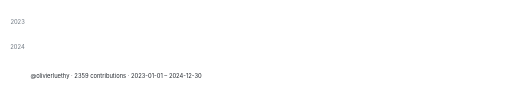
t = 0.00 s
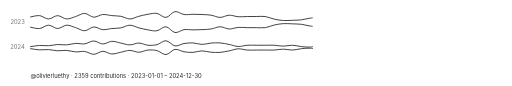
t = 0.60 s
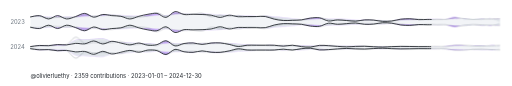
t = 0.95 s
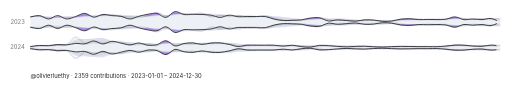
t = 1.30 s
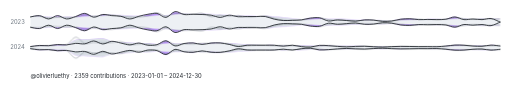
t = 1.65 s
t = 2.00 s: frame unchanged from t = 1.65 s, image omitted

The animated SVG that drew these frames (rendered in a browser with its animation timeline set to each time). Animation: 2 CSS @keyframes rules; one cycle of 2.00 s.

<svg xmlns="http://www.w3.org/2000/svg" viewBox="0 0 880 148" preserveAspectRatio="xMidYMid meet" role="img" aria-label="All years of GitHub contributions for olivierluethy as a waveform"><title>All years of GitHub contributions for olivierluethy as a waveform</title><style>.wf-curve { stroke-dasharray: 1000; stroke-dashoffset: 0; animation: wf-draw 1.4s ease-out 1 both; }
.wf-fade { opacity: 1; animation: wf-fade-in 0.6s ease-out 0.6s 1 both; }
@keyframes wf-draw { from { stroke-dashoffset: 1000; } to { stroke-dashoffset: 0; } }
@keyframes wf-fade-in { from { opacity: 0; } to { opacity: 1; } }
@media (prefers-reduced-motion: reduce) {
  .wf-curve, .wf-fade { animation: none; }
}</style><rect width="880" height="148" fill="#ffffff"/><text x="42" y="41" text-anchor="end" font-family="ui-sans-serif, -apple-system, &quot;Segoe UI&quot;, sans-serif" font-size="10" fill="#6e7781">2023</text><defs><clipPath id="y2023-above"><path d="M 52 28.62 C 54.59 28.57, 62.36 28.23, 67.54 28.34 C 72.72 28.45, 77.9 29.06, 83.08 29.25 C 88.26 29.45, 93.44 29.45, 98.62 29.52 C 103.79 29.59, 108.97 29.62, 114.15 29.67 C 119.33 29.72, 124.51 29.94, 129.69 29.82 C 134.87 29.69, 140.05 29.22, 145.23 28.92 C 150.41 28.63, 155.59 28.27, 160.77 28.04 C 165.95 27.81, 171.13 27.83, 176.31 27.56 C 181.49 27.28, 186.67 26.55, 191.85 26.38 C 197.03 26.21, 202.21 26.38, 207.38 26.55 C 212.56 26.72, 217.74 27.2, 222.92 27.42 C 228.1 27.63, 233.28 27.65, 238.46 27.83 C 243.64 28, 248.82 28.58, 254 28.45 C 259.18 28.32, 264.36 27.29, 269.54 27.05 C 274.72 26.81, 279.9 27.3, 285.08 27.01 C 290.26 26.72, 295.44 25.79, 300.62 25.31 C 305.79 24.83, 310.97 24.24, 316.15 24.12 C 321.33 24.01, 326.51 24.67, 331.69 24.63 C 336.87 24.6, 342.05 23.91, 347.23 23.91 C 352.41 23.9, 357.59 24.33, 362.77 24.58 C 367.95 24.83, 373.13 25.11, 378.31 25.4 C 383.49 25.69, 388.67 26, 393.85 26.32 C 399.03 26.64, 404.21 27.11, 409.38 27.3 C 414.56 27.49, 419.74 27.29, 424.92 27.46 C 430.1 27.62, 435.28 28.22, 440.46 28.29 C 445.64 28.35, 450.82 27.7, 456 27.85 C 461.18 28.01, 466.36 28.78, 471.54 29.22 C 476.72 29.66, 481.9 30.03, 487.08 30.48 C 492.26 30.93, 497.44 31.37, 502.62 31.9 C 507.79 32.42, 512.97 33.26, 518.15 33.63 C 523.33 34.01, 528.51 34.21, 533.69 34.16 C 538.87 34.1, 544.05 33.5, 549.23 33.3 C 554.41 33.1, 559.59 32.99, 564.77 32.94 C 569.95 32.9, 575.13 32.97, 580.31 33.06 C 585.49 33.15, 590.67 33.2, 595.85 33.47 C 601.03 33.73, 606.21 34.35, 611.38 34.66 C 616.56 34.96, 621.74 35.22, 626.92 35.31 C 632.1 35.39, 637.28 35.16, 642.46 35.15 C 647.64 35.15, 652.82 35.22, 658 35.29 C 663.18 35.37, 668.36 35.6, 673.54 35.59 C 678.72 35.57, 683.9 35.35, 689.08 35.2 C 694.26 35.06, 699.44 34.88, 704.62 34.72 C 709.79 34.56, 714.97 34.44, 720.15 34.25 C 725.33 34.06, 730.51 33.76, 735.69 33.58 C 740.87 33.41, 746.05 33.27, 751.23 33.21 C 756.41 33.16, 761.59 33.33, 766.77 33.26 C 771.95 33.2, 777.13 32.97, 782.31 32.83 C 787.49 32.69, 792.67 32.45, 797.85 32.4 C 803.03 32.34, 808.21 32.51, 813.38 32.49 C 818.56 32.46, 823.74 32.26, 828.92 32.27 C 834.1 32.28, 839.28 32.39, 844.46 32.54 C 849.64 32.69, 857.41 33.07, 860 33.17 L 860 20 L 52 20 Z"/></clipPath><clipPath id="y2023-below"><path d="M 52 28.62 C 54.59 28.57, 62.36 28.23, 67.54 28.34 C 72.72 28.45, 77.9 29.06, 83.08 29.25 C 88.26 29.45, 93.44 29.45, 98.62 29.52 C 103.79 29.59, 108.97 29.62, 114.15 29.67 C 119.33 29.72, 124.51 29.94, 129.69 29.82 C 134.87 29.69, 140.05 29.22, 145.23 28.92 C 150.41 28.63, 155.59 28.27, 160.77 28.04 C 165.95 27.81, 171.13 27.83, 176.31 27.56 C 181.49 27.28, 186.67 26.55, 191.85 26.38 C 197.03 26.21, 202.21 26.38, 207.38 26.55 C 212.56 26.72, 217.74 27.2, 222.92 27.42 C 228.1 27.63, 233.28 27.65, 238.46 27.83 C 243.64 28, 248.82 28.58, 254 28.45 C 259.18 28.32, 264.36 27.29, 269.54 27.05 C 274.72 26.81, 279.9 27.3, 285.08 27.01 C 290.26 26.72, 295.44 25.79, 300.62 25.31 C 305.79 24.83, 310.97 24.24, 316.15 24.12 C 321.33 24.01, 326.51 24.67, 331.69 24.63 C 336.87 24.6, 342.05 23.91, 347.23 23.91 C 352.41 23.9, 357.59 24.33, 362.77 24.58 C 367.95 24.83, 373.13 25.11, 378.31 25.4 C 383.49 25.69, 388.67 26, 393.85 26.32 C 399.03 26.64, 404.21 27.11, 409.38 27.3 C 414.56 27.49, 419.74 27.29, 424.92 27.46 C 430.1 27.62, 435.28 28.22, 440.46 28.29 C 445.64 28.35, 450.82 27.7, 456 27.85 C 461.18 28.01, 466.36 28.78, 471.54 29.22 C 476.72 29.66, 481.9 30.03, 487.08 30.48 C 492.26 30.93, 497.44 31.37, 502.62 31.9 C 507.79 32.42, 512.97 33.26, 518.15 33.63 C 523.33 34.01, 528.51 34.21, 533.69 34.16 C 538.87 34.1, 544.05 33.5, 549.23 33.3 C 554.41 33.1, 559.59 32.99, 564.77 32.94 C 569.95 32.9, 575.13 32.97, 580.31 33.06 C 585.49 33.15, 590.67 33.2, 595.85 33.47 C 601.03 33.73, 606.21 34.35, 611.38 34.66 C 616.56 34.96, 621.74 35.22, 626.92 35.31 C 632.1 35.39, 637.28 35.16, 642.46 35.15 C 647.64 35.15, 652.82 35.22, 658 35.29 C 663.18 35.37, 668.36 35.6, 673.54 35.59 C 678.72 35.57, 683.9 35.35, 689.08 35.2 C 694.26 35.06, 699.44 34.88, 704.62 34.72 C 709.79 34.56, 714.97 34.44, 720.15 34.25 C 725.33 34.06, 730.51 33.76, 735.69 33.58 C 740.87 33.41, 746.05 33.27, 751.23 33.21 C 756.41 33.16, 761.59 33.33, 766.77 33.26 C 771.95 33.2, 777.13 32.97, 782.31 32.83 C 787.49 32.69, 792.67 32.45, 797.85 32.4 C 803.03 32.34, 808.21 32.51, 813.38 32.49 C 818.56 32.46, 823.74 32.26, 828.92 32.27 C 834.1 32.28, 839.28 32.39, 844.46 32.54 C 849.64 32.69, 857.41 33.07, 860 33.17 L 860 38 L 52 38 Z"/></clipPath><clipPath id="y2023-above-m"><path d="M 52 47.38 C 54.59 47.43, 62.36 47.77, 67.54 47.66 C 72.72 47.55, 77.9 46.94, 83.08 46.75 C 88.26 46.55, 93.44 46.55, 98.62 46.48 C 103.79 46.41, 108.97 46.38, 114.15 46.33 C 119.33 46.28, 124.51 46.06, 129.69 46.18 C 134.87 46.31, 140.05 46.78, 145.23 47.08 C 150.41 47.37, 155.59 47.73, 160.77 47.96 C 165.95 48.19, 171.13 48.17, 176.31 48.44 C 181.49 48.72, 186.67 49.45, 191.85 49.62 C 197.03 49.79, 202.21 49.62, 207.38 49.45 C 212.56 49.28, 217.74 48.8, 222.92 48.58 C 228.1 48.37, 233.28 48.35, 238.46 48.17 C 243.64 48, 248.82 47.42, 254 47.55 C 259.18 47.68, 264.36 48.71, 269.54 48.95 C 274.72 49.19, 279.9 48.7, 285.08 48.99 C 290.26 49.28, 295.44 50.21, 300.62 50.69 C 305.79 51.17, 310.97 51.76, 316.15 51.88 C 321.33 51.99, 326.51 51.33, 331.69 51.37 C 336.87 51.4, 342.05 52.09, 347.23 52.09 C 352.41 52.1, 357.59 51.67, 362.77 51.42 C 367.95 51.17, 373.13 50.89, 378.31 50.6 C 383.49 50.31, 388.67 50, 393.85 49.68 C 399.03 49.36, 404.21 48.89, 409.38 48.7 C 414.56 48.51, 419.74 48.71, 424.92 48.54 C 430.1 48.38, 435.28 47.78, 440.46 47.71 C 445.64 47.65, 450.82 48.3, 456 48.15 C 461.18 47.99, 466.36 47.22, 471.54 46.78 C 476.72 46.34, 481.9 45.97, 487.08 45.52 C 492.26 45.07, 497.44 44.63, 502.62 44.1 C 507.79 43.58, 512.97 42.74, 518.15 42.37 C 523.33 41.99, 528.51 41.79, 533.69 41.84 C 538.87 41.9, 544.05 42.5, 549.23 42.7 C 554.41 42.9, 559.59 43.01, 564.77 43.06 C 569.95 43.1, 575.13 43.03, 580.31 42.94 C 585.49 42.85, 590.67 42.8, 595.85 42.53 C 601.03 42.27, 606.21 41.65, 611.38 41.34 C 616.56 41.04, 621.74 40.78, 626.92 40.69 C 632.1 40.61, 637.28 40.84, 642.46 40.85 C 647.64 40.85, 652.82 40.78, 658 40.71 C 663.18 40.63, 668.36 40.4, 673.54 40.41 C 678.72 40.43, 683.9 40.65, 689.08 40.8 C 694.26 40.94, 699.44 41.12, 704.62 41.28 C 709.79 41.44, 714.97 41.56, 720.15 41.75 C 725.33 41.94, 730.51 42.24, 735.69 42.42 C 740.87 42.59, 746.05 42.73, 751.23 42.79 C 756.41 42.84, 761.59 42.67, 766.77 42.74 C 771.95 42.8, 777.13 43.03, 782.31 43.17 C 787.49 43.31, 792.67 43.55, 797.85 43.6 C 803.03 43.66, 808.21 43.49, 813.38 43.51 C 818.56 43.54, 823.74 43.74, 828.92 43.73 C 834.1 43.72, 839.28 43.61, 844.46 43.46 C 849.64 43.31, 857.41 42.93, 860 42.83 L 860 56 L 52 56 Z"/></clipPath><clipPath id="y2023-below-m"><path d="M 52 47.38 C 54.59 47.43, 62.36 47.77, 67.54 47.66 C 72.72 47.55, 77.9 46.94, 83.08 46.75 C 88.26 46.55, 93.44 46.55, 98.62 46.48 C 103.79 46.41, 108.97 46.38, 114.15 46.33 C 119.33 46.28, 124.51 46.06, 129.69 46.18 C 134.87 46.31, 140.05 46.78, 145.23 47.08 C 150.41 47.37, 155.59 47.73, 160.77 47.96 C 165.95 48.19, 171.13 48.17, 176.31 48.44 C 181.49 48.72, 186.67 49.45, 191.85 49.62 C 197.03 49.79, 202.21 49.62, 207.38 49.45 C 212.56 49.28, 217.74 48.8, 222.92 48.58 C 228.1 48.37, 233.28 48.35, 238.46 48.17 C 243.64 48, 248.82 47.42, 254 47.55 C 259.18 47.68, 264.36 48.71, 269.54 48.95 C 274.72 49.19, 279.9 48.7, 285.08 48.99 C 290.26 49.28, 295.44 50.21, 300.62 50.69 C 305.79 51.17, 310.97 51.76, 316.15 51.88 C 321.33 51.99, 326.51 51.33, 331.69 51.37 C 336.87 51.4, 342.05 52.09, 347.23 52.09 C 352.41 52.1, 357.59 51.67, 362.77 51.42 C 367.95 51.17, 373.13 50.89, 378.31 50.6 C 383.49 50.31, 388.67 50, 393.85 49.68 C 399.03 49.36, 404.21 48.89, 409.38 48.7 C 414.56 48.51, 419.74 48.71, 424.92 48.54 C 430.1 48.38, 435.28 47.78, 440.46 47.71 C 445.64 47.65, 450.82 48.3, 456 48.15 C 461.18 47.99, 466.36 47.22, 471.54 46.78 C 476.72 46.34, 481.9 45.97, 487.08 45.52 C 492.26 45.07, 497.44 44.63, 502.62 44.1 C 507.79 43.58, 512.97 42.74, 518.15 42.37 C 523.33 41.99, 528.51 41.79, 533.69 41.84 C 538.87 41.9, 544.05 42.5, 549.23 42.7 C 554.41 42.9, 559.59 43.01, 564.77 43.06 C 569.95 43.1, 575.13 43.03, 580.31 42.94 C 585.49 42.85, 590.67 42.8, 595.85 42.53 C 601.03 42.27, 606.21 41.65, 611.38 41.34 C 616.56 41.04, 621.74 40.78, 626.92 40.69 C 632.1 40.61, 637.28 40.84, 642.46 40.85 C 647.64 40.85, 652.82 40.78, 658 40.71 C 663.18 40.63, 668.36 40.4, 673.54 40.41 C 678.72 40.43, 683.9 40.65, 689.08 40.8 C 694.26 40.94, 699.44 41.12, 704.62 41.28 C 709.79 41.44, 714.97 41.56, 720.15 41.75 C 725.33 41.94, 730.51 42.24, 735.69 42.42 C 740.87 42.59, 746.05 42.73, 751.23 42.79 C 756.41 42.84, 761.59 42.67, 766.77 42.74 C 771.95 42.8, 777.13 43.03, 782.31 43.17 C 787.49 43.31, 792.67 43.55, 797.85 43.6 C 803.03 43.66, 808.21 43.49, 813.38 43.51 C 818.56 43.54, 823.74 43.74, 828.92 43.73 C 834.1 43.72, 839.28 43.61, 844.46 43.46 C 849.64 43.31, 857.41 42.93, 860 42.83 L 860 38 L 52 38 Z"/></clipPath><path id="y2023-up-band" d="M 52 29.19 C 54.59 28.81, 62.36 26.32, 67.54 26.89 C 72.72 27.47, 77.9 32.64, 83.08 32.64 C 88.26 32.64, 93.44 26.89, 98.62 26.89 C 103.79 26.89, 108.97 32.38, 114.15 32.64 C 119.33 32.89, 124.51 30.02, 129.69 28.43 C 134.87 26.83, 140.05 22.87, 145.23 23.06 C 150.41 23.26, 155.59 29.26, 160.77 29.57 C 165.95 29.89, 171.13 25.43, 176.31 24.98 C 181.49 24.53, 186.67 26.38, 191.85 26.89 C 197.03 27.4, 202.21 27.09, 207.38 28.04 C 212.56 29, 217.74 32.64, 222.92 32.64 C 228.1 32.64, 233.28 29.38, 238.46 28.04 C 243.64 26.7, 248.82 25.43, 254 24.6 C 259.18 23.77, 264.36 22.17, 269.54 23.06 C 274.72 23.96, 279.9 30.47, 285.08 29.96 C 290.26 29.45, 295.44 20.83, 300.62 20 C 305.79 19.17, 310.97 24.21, 316.15 24.98 C 321.33 25.74, 326.51 24.6, 331.69 24.6 C 336.87 24.6, 342.05 24.72, 347.23 24.98 C 352.41 25.23, 357.59 25.3, 362.77 26.13 C 367.95 26.96, 373.13 29.96, 378.31 29.96 C 383.49 29.96, 388.67 26.32, 393.85 26.13 C 399.03 25.94, 404.21 28.43, 409.38 28.81 C 414.56 29.19, 419.74 28.49, 424.92 28.43 C 430.1 28.36, 435.28 28.43, 440.46 28.43 C 445.64 28.43, 450.82 27.66, 456 28.43 C 461.18 29.19, 466.36 31.87, 471.54 33.02 C 476.72 34.17, 481.9 35, 487.08 35.32 C 492.26 35.64, 497.44 35.13, 502.62 34.94 C 507.79 34.74, 512.97 34.81, 518.15 34.17 C 523.33 33.53, 528.51 31.68, 533.69 31.11 C 538.87 30.53, 544.05 29.89, 549.23 30.72 C 554.41 31.55, 559.59 35.51, 564.77 36.09 C 569.95 36.66, 575.13 34.3, 580.31 34.17 C 585.49 34.04, 590.67 34.94, 595.85 35.32 C 601.03 35.7, 606.21 36.66, 611.38 36.47 C 616.56 36.28, 621.74 34.49, 626.92 34.17 C 632.1 33.85, 637.28 34.11, 642.46 34.55 C 647.64 35, 652.82 36.6, 658 36.85 C 663.18 37.11, 668.36 36.72, 673.54 36.09 C 678.72 35.45, 683.9 33.66, 689.08 33.02 C 694.26 32.38, 699.44 32.13, 704.62 32.26 C 709.79 32.38, 714.97 33.6, 720.15 33.79 C 725.33 33.98, 730.51 33.4, 735.69 33.4 C 740.87 33.4, 746.05 33.85, 751.23 33.79 C 756.41 33.72, 761.59 33.79, 766.77 33.02 C 771.95 32.26, 777.13 29.06, 782.31 29.19 C 787.49 29.32, 792.67 33.21, 797.85 33.79 C 803.03 34.36, 808.21 32.64, 813.38 32.64 C 818.56 32.64, 823.74 33.91, 828.92 33.79 C 834.1 33.66, 839.28 31.17, 844.46 31.87 C 849.64 32.57, 857.41 36.98, 860 38 L 860 33.17 C 857.41 33.07, 849.64 32.69, 844.46 32.54 C 839.28 32.39, 834.1 32.28, 828.92 32.27 C 823.74 32.26, 818.56 32.46, 813.38 32.49 C 808.21 32.51, 803.03 32.34, 797.85 32.4 C 792.67 32.45, 787.49 32.69, 782.31 32.83 C 777.13 32.97, 771.95 33.2, 766.77 33.26 C 761.59 33.33, 756.41 33.16, 751.23 33.21 C 746.05 33.27, 740.87 33.41, 735.69 33.58 C 730.51 33.76, 725.33 34.06, 720.15 34.25 C 714.97 34.44, 709.79 34.56, 704.62 34.72 C 699.44 34.88, 694.26 35.06, 689.08 35.2 C 683.9 35.35, 678.72 35.57, 673.54 35.59 C 668.36 35.6, 663.18 35.37, 658 35.29 C 652.82 35.22, 647.64 35.15, 642.46 35.15 C 637.28 35.16, 632.1 35.39, 626.92 35.31 C 621.74 35.22, 616.56 34.96, 611.38 34.66 C 606.21 34.35, 601.03 33.73, 595.85 33.47 C 590.67 33.2, 585.49 33.15, 580.31 33.06 C 575.13 32.97, 569.95 32.9, 564.77 32.94 C 559.59 32.99, 554.41 33.1, 549.23 33.3 C 544.05 33.5, 538.87 34.1, 533.69 34.16 C 528.51 34.21, 523.33 34.01, 518.15 33.63 C 512.97 33.26, 507.79 32.42, 502.62 31.9 C 497.44 31.37, 492.26 30.93, 487.08 30.48 C 481.9 30.03, 476.72 29.66, 471.54 29.22 C 466.36 28.78, 461.18 28.01, 456 27.85 C 450.82 27.7, 445.64 28.35, 440.46 28.29 C 435.28 28.22, 430.1 27.62, 424.92 27.46 C 419.74 27.29, 414.56 27.49, 409.38 27.3 C 404.21 27.11, 399.03 26.64, 393.85 26.32 C 388.67 26, 383.49 25.69, 378.31 25.4 C 373.13 25.11, 367.95 24.83, 362.77 24.58 C 357.59 24.33, 352.41 23.9, 347.23 23.91 C 342.05 23.91, 336.87 24.6, 331.69 24.63 C 326.51 24.67, 321.33 24.01, 316.15 24.12 C 310.97 24.24, 305.79 24.83, 300.62 25.31 C 295.44 25.79, 290.26 26.72, 285.08 27.01 C 279.9 27.3, 274.72 26.81, 269.54 27.05 C 264.36 27.29, 259.18 28.32, 254 28.45 C 248.82 28.58, 243.64 28, 238.46 27.83 C 233.28 27.65, 228.1 27.63, 222.92 27.42 C 217.74 27.2, 212.56 26.72, 207.38 26.55 C 202.21 26.38, 197.03 26.21, 191.85 26.38 C 186.67 26.55, 181.49 27.28, 176.31 27.56 C 171.13 27.83, 165.95 27.81, 160.77 28.04 C 155.59 28.27, 150.41 28.63, 145.23 28.92 C 140.05 29.22, 134.87 29.69, 129.69 29.82 C 124.51 29.94, 119.33 29.72, 114.15 29.67 C 108.97 29.62, 103.79 29.59, 98.62 29.52 C 93.44 29.45, 88.26 29.45, 83.08 29.25 C 77.9 29.06, 72.72 28.45, 67.54 28.34 C 62.36 28.23, 54.59 28.57, 52 28.62 Z"/><path id="y2023-dn-band" d="M 52 47.38 C 54.59 47.43, 62.36 47.77, 67.54 47.66 C 72.72 47.55, 77.9 46.94, 83.08 46.75 C 88.26 46.55, 93.44 46.55, 98.62 46.48 C 103.79 46.41, 108.97 46.38, 114.15 46.33 C 119.33 46.28, 124.51 46.06, 129.69 46.18 C 134.87 46.31, 140.05 46.78, 145.23 47.08 C 150.41 47.37, 155.59 47.73, 160.77 47.96 C 165.95 48.19, 171.13 48.17, 176.31 48.44 C 181.49 48.72, 186.67 49.45, 191.85 49.62 C 197.03 49.79, 202.21 49.62, 207.38 49.45 C 212.56 49.28, 217.74 48.8, 222.92 48.58 C 228.1 48.37, 233.28 48.35, 238.46 48.17 C 243.64 48, 248.82 47.42, 254 47.55 C 259.18 47.68, 264.36 48.71, 269.54 48.95 C 274.72 49.19, 279.9 48.7, 285.08 48.99 C 290.26 49.28, 295.44 50.21, 300.62 50.69 C 305.79 51.17, 310.97 51.76, 316.15 51.88 C 321.33 51.99, 326.51 51.33, 331.69 51.37 C 336.87 51.4, 342.05 52.09, 347.23 52.09 C 352.41 52.1, 357.59 51.67, 362.77 51.42 C 367.95 51.17, 373.13 50.89, 378.31 50.6 C 383.49 50.31, 388.67 50, 393.85 49.68 C 399.03 49.36, 404.21 48.89, 409.38 48.7 C 414.56 48.51, 419.74 48.71, 424.92 48.54 C 430.1 48.38, 435.28 47.78, 440.46 47.71 C 445.64 47.65, 450.82 48.3, 456 48.15 C 461.18 47.99, 466.36 47.22, 471.54 46.78 C 476.72 46.34, 481.9 45.97, 487.08 45.52 C 492.26 45.07, 497.44 44.63, 502.62 44.1 C 507.79 43.58, 512.97 42.74, 518.15 42.37 C 523.33 41.99, 528.51 41.79, 533.69 41.84 C 538.87 41.9, 544.05 42.5, 549.23 42.7 C 554.41 42.9, 559.59 43.01, 564.77 43.06 C 569.95 43.1, 575.13 43.03, 580.31 42.94 C 585.49 42.85, 590.67 42.8, 595.85 42.53 C 601.03 42.27, 606.21 41.65, 611.38 41.34 C 616.56 41.04, 621.74 40.78, 626.92 40.69 C 632.1 40.61, 637.28 40.84, 642.46 40.85 C 647.64 40.85, 652.82 40.78, 658 40.71 C 663.18 40.63, 668.36 40.4, 673.54 40.41 C 678.72 40.43, 683.9 40.65, 689.08 40.8 C 694.26 40.94, 699.44 41.12, 704.62 41.28 C 709.79 41.44, 714.97 41.56, 720.15 41.75 C 725.33 41.94, 730.51 42.24, 735.69 42.42 C 740.87 42.59, 746.05 42.73, 751.23 42.79 C 756.41 42.84, 761.59 42.67, 766.77 42.74 C 771.95 42.8, 777.13 43.03, 782.31 43.17 C 787.49 43.31, 792.67 43.55, 797.85 43.6 C 803.03 43.66, 808.21 43.49, 813.38 43.51 C 818.56 43.54, 823.74 43.74, 828.92 43.73 C 834.1 43.72, 839.28 43.61, 844.46 43.46 C 849.64 43.31, 857.41 42.93, 860 42.83 L 860 38 C 857.41 39.02, 849.64 43.43, 844.46 44.13 C 839.28 44.83, 834.1 42.34, 828.92 42.21 C 823.74 42.09, 818.56 43.36, 813.38 43.36 C 808.21 43.36, 803.03 41.64, 797.85 42.21 C 792.67 42.79, 787.49 46.68, 782.31 46.81 C 777.13 46.94, 771.95 43.74, 766.77 42.98 C 761.59 42.21, 756.41 42.28, 751.23 42.21 C 746.05 42.15, 740.87 42.6, 735.69 42.6 C 730.51 42.6, 725.33 42.02, 720.15 42.21 C 714.97 42.4, 709.79 43.62, 704.62 43.74 C 699.44 43.87, 694.26 43.62, 689.08 42.98 C 683.9 42.34, 678.72 40.55, 673.54 39.91 C 668.36 39.28, 663.18 38.89, 658 39.15 C 652.82 39.4, 647.64 41, 642.46 41.45 C 637.28 41.89, 632.1 42.15, 626.92 41.83 C 621.74 41.51, 616.56 39.72, 611.38 39.53 C 606.21 39.34, 601.03 40.3, 595.85 40.68 C 590.67 41.06, 585.49 41.96, 580.31 41.83 C 575.13 41.7, 569.95 39.34, 564.77 39.91 C 559.59 40.49, 554.41 44.45, 549.23 45.28 C 544.05 46.11, 538.87 45.47, 533.69 44.89 C 528.51 44.32, 523.33 42.47, 518.15 41.83 C 512.97 41.19, 507.79 41.26, 502.62 41.06 C 497.44 40.87, 492.26 40.36, 487.08 40.68 C 481.9 41, 476.72 41.83, 471.54 42.98 C 466.36 44.13, 461.18 46.81, 456 47.57 C 450.82 48.34, 445.64 47.57, 440.46 47.57 C 435.28 47.57, 430.1 47.64, 424.92 47.57 C 419.74 47.51, 414.56 46.81, 409.38 47.19 C 404.21 47.57, 399.03 50.06, 393.85 49.87 C 388.67 49.68, 383.49 46.04, 378.31 46.04 C 373.13 46.04, 367.95 49.04, 362.77 49.87 C 357.59 50.7, 352.41 50.77, 347.23 51.02 C 342.05 51.28, 336.87 51.4, 331.69 51.4 C 326.51 51.4, 321.33 50.26, 316.15 51.02 C 310.97 51.79, 305.79 56.83, 300.62 56 C 295.44 55.17, 290.26 46.55, 285.08 46.04 C 279.9 45.53, 274.72 52.04, 269.54 52.94 C 264.36 53.83, 259.18 52.23, 254 51.4 C 248.82 50.57, 243.64 49.3, 238.46 47.96 C 233.28 46.62, 228.1 43.36, 222.92 43.36 C 217.74 43.36, 212.56 47, 207.38 47.96 C 202.21 48.91, 197.03 48.6, 191.85 49.11 C 186.67 49.62, 181.49 51.47, 176.31 51.02 C 171.13 50.57, 165.95 46.11, 160.77 46.43 C 155.59 46.74, 150.41 52.74, 145.23 52.94 C 140.05 53.13, 134.87 49.17, 129.69 47.57 C 124.51 45.98, 119.33 43.11, 114.15 43.36 C 108.97 43.62, 103.79 49.11, 98.62 49.11 C 93.44 49.11, 88.26 43.36, 83.08 43.36 C 77.9 43.36, 72.72 48.53, 67.54 49.11 C 62.36 49.68, 54.59 47.19, 52 46.81 Z"/></defs><path class="wf-fade" d="M 52 28.62 C 54.59 28.57, 62.36 28.23, 67.54 28.34 C 72.72 28.45, 77.9 29.06, 83.08 29.25 C 88.26 29.45, 93.44 29.45, 98.62 29.52 C 103.79 29.59, 108.97 29.62, 114.15 29.67 C 119.33 29.72, 124.51 29.94, 129.69 29.82 C 134.87 29.69, 140.05 29.22, 145.23 28.92 C 150.41 28.63, 155.59 28.27, 160.77 28.04 C 165.95 27.81, 171.13 27.83, 176.31 27.56 C 181.49 27.28, 186.67 26.55, 191.85 26.38 C 197.03 26.21, 202.21 26.38, 207.38 26.55 C 212.56 26.72, 217.74 27.2, 222.92 27.42 C 228.1 27.63, 233.28 27.65, 238.46 27.83 C 243.64 28, 248.82 28.58, 254 28.45 C 259.18 28.32, 264.36 27.29, 269.54 27.05 C 274.72 26.81, 279.9 27.3, 285.08 27.01 C 290.26 26.72, 295.44 25.79, 300.62 25.31 C 305.79 24.83, 310.97 24.24, 316.15 24.12 C 321.33 24.01, 326.51 24.67, 331.69 24.63 C 336.87 24.6, 342.05 23.91, 347.23 23.91 C 352.41 23.9, 357.59 24.33, 362.77 24.58 C 367.95 24.83, 373.13 25.11, 378.31 25.4 C 383.49 25.69, 388.67 26, 393.85 26.32 C 399.03 26.64, 404.21 27.11, 409.38 27.3 C 414.56 27.49, 419.74 27.29, 424.92 27.46 C 430.1 27.62, 435.28 28.22, 440.46 28.29 C 445.64 28.35, 450.82 27.7, 456 27.85 C 461.18 28.01, 466.36 28.78, 471.54 29.22 C 476.72 29.66, 481.9 30.03, 487.08 30.48 C 492.26 30.93, 497.44 31.37, 502.62 31.9 C 507.79 32.42, 512.97 33.26, 518.15 33.63 C 523.33 34.01, 528.51 34.21, 533.69 34.16 C 538.87 34.1, 544.05 33.5, 549.23 33.3 C 554.41 33.1, 559.59 32.99, 564.77 32.94 C 569.95 32.9, 575.13 32.97, 580.31 33.06 C 585.49 33.15, 590.67 33.2, 595.85 33.47 C 601.03 33.73, 606.21 34.35, 611.38 34.66 C 616.56 34.96, 621.74 35.22, 626.92 35.31 C 632.1 35.39, 637.28 35.16, 642.46 35.15 C 647.64 35.15, 652.82 35.22, 658 35.29 C 663.18 35.37, 668.36 35.6, 673.54 35.59 C 678.72 35.57, 683.9 35.35, 689.08 35.2 C 694.26 35.06, 699.44 34.88, 704.62 34.72 C 709.79 34.56, 714.97 34.44, 720.15 34.25 C 725.33 34.06, 730.51 33.76, 735.69 33.58 C 740.87 33.41, 746.05 33.27, 751.23 33.21 C 756.41 33.16, 761.59 33.33, 766.77 33.26 C 771.95 33.2, 777.13 32.97, 782.31 32.83 C 787.49 32.69, 792.67 32.45, 797.85 32.4 C 803.03 32.34, 808.21 32.51, 813.38 32.49 C 818.56 32.46, 823.74 32.26, 828.92 32.27 C 834.1 32.28, 839.28 32.39, 844.46 32.54 C 849.64 32.69, 857.41 33.07, 860 33.17 L 860 42.83 C 857.41 42.93, 849.64 43.31, 844.46 43.46 C 839.28 43.61, 834.1 43.72, 828.92 43.73 C 823.74 43.74, 818.56 43.54, 813.38 43.51 C 808.21 43.49, 803.03 43.66, 797.85 43.6 C 792.67 43.55, 787.49 43.31, 782.31 43.17 C 777.13 43.03, 771.95 42.8, 766.77 42.74 C 761.59 42.67, 756.41 42.84, 751.23 42.79 C 746.05 42.73, 740.87 42.59, 735.69 42.42 C 730.51 42.24, 725.33 41.94, 720.15 41.75 C 714.97 41.56, 709.79 41.44, 704.62 41.28 C 699.44 41.12, 694.26 40.94, 689.08 40.8 C 683.9 40.65, 678.72 40.43, 673.54 40.41 C 668.36 40.4, 663.18 40.63, 658 40.71 C 652.82 40.78, 647.64 40.85, 642.46 40.85 C 637.28 40.84, 632.1 40.61, 626.92 40.69 C 621.74 40.78, 616.56 41.04, 611.38 41.34 C 606.21 41.65, 601.03 42.27, 595.85 42.53 C 590.67 42.8, 585.49 42.85, 580.31 42.94 C 575.13 43.03, 569.95 43.1, 564.77 43.06 C 559.59 43.01, 554.41 42.9, 549.23 42.7 C 544.05 42.5, 538.87 41.9, 533.69 41.84 C 528.51 41.79, 523.33 41.99, 518.15 42.37 C 512.97 42.74, 507.79 43.58, 502.62 44.1 C 497.44 44.63, 492.26 45.07, 487.08 45.52 C 481.9 45.97, 476.72 46.34, 471.54 46.78 C 466.36 47.22, 461.18 47.99, 456 48.15 C 450.82 48.3, 445.64 47.65, 440.46 47.71 C 435.28 47.78, 430.1 48.38, 424.92 48.54 C 419.74 48.71, 414.56 48.51, 409.38 48.7 C 404.21 48.89, 399.03 49.36, 393.85 49.68 C 388.67 50, 383.49 50.31, 378.31 50.6 C 373.13 50.89, 367.95 51.17, 362.77 51.42 C 357.59 51.67, 352.41 52.1, 347.23 52.09 C 342.05 52.09, 336.87 51.4, 331.69 51.37 C 326.51 51.33, 321.33 51.99, 316.15 51.88 C 310.97 51.76, 305.79 51.17, 300.62 50.69 C 295.44 50.21, 290.26 49.28, 285.08 48.99 C 279.9 48.7, 274.72 49.19, 269.54 48.95 C 264.36 48.71, 259.18 47.68, 254 47.55 C 248.82 47.42, 243.64 48, 238.46 48.17 C 233.28 48.35, 228.1 48.37, 222.92 48.58 C 217.74 48.8, 212.56 49.28, 207.38 49.45 C 202.21 49.62, 197.03 49.79, 191.85 49.62 C 186.67 49.45, 181.49 48.72, 176.31 48.44 C 171.13 48.17, 165.95 48.19, 160.77 47.96 C 155.59 47.73, 150.41 47.37, 145.23 47.08 C 140.05 46.78, 134.87 46.31, 129.69 46.18 C 124.51 46.06, 119.33 46.28, 114.15 46.33 C 108.97 46.38, 103.79 46.41, 98.62 46.48 C 93.44 46.55, 88.26 46.55, 83.08 46.75 C 77.9 46.94, 72.72 47.55, 67.54 47.66 C 62.36 47.77, 54.59 47.43, 52 47.38 Z" fill="#eaeef2" fill-opacity="0.85"/><use href="#y2023-up-band" class="wf-fade" fill="#7c3aed" fill-opacity="0.55" clip-path="url(#y2023-above)"/><use href="#y2023-up-band" class="wf-fade" fill="#d0d7de" fill-opacity="0.7" clip-path="url(#y2023-below)"/><use href="#y2023-dn-band" class="wf-fade" fill="#7c3aed" fill-opacity="0.55" clip-path="url(#y2023-above-m)"/><use href="#y2023-dn-band" class="wf-fade" fill="#d0d7de" fill-opacity="0.7" clip-path="url(#y2023-below-m)"/><path d="M 52 28.62 C 54.59 28.57, 62.36 27.93, 67.54 28.32 C 72.72 28.7, 77.9 30.66, 83.08 30.94 C 88.26 31.22, 93.44 30.22, 98.62 30.01 C 103.79 29.8, 108.97 29.78, 114.15 29.68 C 119.33 29.58, 124.51 30.09, 129.69 29.41 C 134.87 28.73, 140.05 25.86, 145.23 25.58 C 150.41 25.3, 155.59 27.62, 160.77 27.71 C 165.95 27.81, 171.13 26.51, 176.31 26.13 C 181.49 25.74, 186.67 25.09, 191.85 25.42 C 197.03 25.74, 202.21 27.46, 207.38 28.1 C 212.56 28.74, 217.74 29.04, 222.92 29.25 C 228.1 29.46, 233.28 29.62, 238.46 29.36 C 243.64 29.09, 248.82 28.93, 254 27.66 C 259.18 26.39, 264.36 21.75, 269.54 21.75 C 274.72 21.75, 279.9 27.38, 285.08 27.66 C 290.26 27.94, 295.44 24.09, 300.62 23.45 C 305.79 22.8, 310.97 23.67, 316.15 23.78 C 321.33 23.88, 326.51 24.29, 331.69 24.1 C 336.87 23.92, 342.05 21.87, 347.23 22.68 C 352.41 23.49, 357.59 28.39, 362.77 28.97 C 367.95 29.56, 373.13 26.3, 378.31 26.18 C 383.49 26.06, 388.67 28.22, 393.85 28.26 C 399.03 28.3, 404.21 26.23, 409.38 26.4 C 414.56 26.57, 419.74 28.9, 424.92 29.3 C 430.1 29.7, 435.28 29.13, 440.46 28.81 C 445.64 28.49, 450.82 26.94, 456 27.39 C 461.18 27.83, 466.36 30.26, 471.54 31.49 C 476.72 32.72, 481.9 34.2, 487.08 34.77 C 492.26 35.35, 497.44 34.93, 502.62 34.94 C 507.79 34.95, 512.97 35.25, 518.15 34.83 C 523.33 34.41, 528.51 33.17, 533.69 32.42 C 538.87 31.67, 544.05 30.11, 549.23 30.34 C 554.41 30.57, 559.59 32.96, 564.77 33.79 C 569.95 34.62, 575.13 35.1, 580.31 35.32 C 585.49 35.54, 590.67 35.06, 595.85 35.1 C 601.03 35.14, 606.21 35.54, 611.38 35.54 C 616.56 35.54, 621.74 35.17, 626.92 35.1 C 632.1 35.03, 637.28 35.05, 642.46 35.1 C 647.64 35.16, 652.82 35.19, 658 35.43 C 663.18 35.67, 668.36 36.75, 673.54 36.52 C 678.72 36.29, 683.9 34.67, 689.08 34.06 C 694.26 33.45, 699.44 33.06, 704.62 32.86 C 709.79 32.66, 714.97 32.69, 720.15 32.86 C 725.33 33.02, 730.51 33.77, 735.69 33.84 C 740.87 33.91, 746.05 33.38, 751.23 33.29 C 756.41 33.21, 761.59 33.8, 766.77 33.35 C 771.95 32.9, 777.13 30.84, 782.31 30.61 C 787.49 30.39, 792.67 31.48, 797.85 31.98 C 803.03 32.48, 808.21 33.5, 813.38 33.62 C 818.56 33.74, 823.74 32.85, 828.92 32.69 C 834.1 32.54, 839.28 32.77, 844.46 32.69 C 849.64 32.62, 857.41 32.33, 860 32.26" fill="none" stroke="#6e7781" stroke-width="1" stroke-opacity="0.7" class="wf-fade"/><path d="M 52 47.38 C 54.59 47.43, 62.36 48.07, 67.54 47.68 C 72.72 47.3, 77.9 45.34, 83.08 45.06 C 88.26 44.78, 93.44 45.78, 98.62 45.99 C 103.79 46.2, 108.97 46.22, 114.15 46.32 C 119.33 46.42, 124.51 45.91, 129.69 46.59 C 134.87 47.27, 140.05 50.14, 145.23 50.42 C 150.41 50.7, 155.59 48.38, 160.77 48.29 C 165.95 48.19, 171.13 49.49, 176.31 49.87 C 181.49 50.26, 186.67 50.91, 191.85 50.58 C 197.03 50.26, 202.21 48.54, 207.38 47.9 C 212.56 47.26, 217.74 46.96, 222.92 46.75 C 228.1 46.54, 233.28 46.38, 238.46 46.64 C 243.64 46.91, 248.82 47.07, 254 48.34 C 259.18 49.61, 264.36 54.25, 269.54 54.25 C 274.72 54.25, 279.9 48.62, 285.08 48.34 C 290.26 48.06, 295.44 51.91, 300.62 52.55 C 305.79 53.2, 310.97 52.33, 316.15 52.22 C 321.33 52.12, 326.51 51.71, 331.69 51.9 C 336.87 52.08, 342.05 54.13, 347.23 53.32 C 352.41 52.51, 357.59 47.61, 362.77 47.03 C 367.95 46.44, 373.13 49.7, 378.31 49.82 C 383.49 49.94, 388.67 47.78, 393.85 47.74 C 399.03 47.7, 404.21 49.77, 409.38 49.6 C 414.56 49.43, 419.74 47.1, 424.92 46.7 C 430.1 46.3, 435.28 46.87, 440.46 47.19 C 445.64 47.51, 450.82 49.06, 456 48.61 C 461.18 48.17, 466.36 45.74, 471.54 44.51 C 476.72 43.28, 481.9 41.8, 487.08 41.23 C 492.26 40.65, 497.44 41.07, 502.62 41.06 C 507.79 41.05, 512.97 40.75, 518.15 41.17 C 523.33 41.59, 528.51 42.83, 533.69 43.58 C 538.87 44.33, 544.05 45.89, 549.23 45.66 C 554.41 45.43, 559.59 43.04, 564.77 42.21 C 569.95 41.38, 575.13 40.9, 580.31 40.68 C 585.49 40.46, 590.67 40.94, 595.85 40.9 C 601.03 40.86, 606.21 40.46, 611.38 40.46 C 616.56 40.46, 621.74 40.83, 626.92 40.9 C 632.1 40.97, 637.28 40.95, 642.46 40.9 C 647.64 40.84, 652.82 40.81, 658 40.57 C 663.18 40.33, 668.36 39.25, 673.54 39.48 C 678.72 39.71, 683.9 41.33, 689.08 41.94 C 694.26 42.55, 699.44 42.94, 704.62 43.14 C 709.79 43.34, 714.97 43.31, 720.15 43.14 C 725.33 42.98, 730.51 42.23, 735.69 42.16 C 740.87 42.09, 746.05 42.62, 751.23 42.71 C 756.41 42.79, 761.59 42.2, 766.77 42.65 C 771.95 43.1, 777.13 45.16, 782.31 45.39 C 787.49 45.61, 792.67 44.52, 797.85 44.02 C 803.03 43.52, 808.21 42.5, 813.38 42.38 C 818.56 42.26, 823.74 43.15, 828.92 43.31 C 834.1 43.46, 839.28 43.23, 844.46 43.31 C 849.64 43.38, 857.41 43.67, 860 43.74" fill="none" stroke="#6e7781" stroke-width="1" stroke-opacity="0.7" class="wf-fade"/><path class="wf-curve" pathLength="1000" d="M 52 29.19 C 54.59 28.81, 62.36 26.32, 67.54 26.89 C 72.72 27.47, 77.9 32.64, 83.08 32.64 C 88.26 32.64, 93.44 26.89, 98.62 26.89 C 103.79 26.89, 108.97 32.38, 114.15 32.64 C 119.33 32.89, 124.51 30.02, 129.69 28.43 C 134.87 26.83, 140.05 22.87, 145.23 23.06 C 150.41 23.26, 155.59 29.26, 160.77 29.57 C 165.95 29.89, 171.13 25.43, 176.31 24.98 C 181.49 24.53, 186.67 26.38, 191.85 26.89 C 197.03 27.4, 202.21 27.09, 207.38 28.04 C 212.56 29, 217.74 32.64, 222.92 32.64 C 228.1 32.64, 233.28 29.38, 238.46 28.04 C 243.64 26.7, 248.82 25.43, 254 24.6 C 259.18 23.77, 264.36 22.17, 269.54 23.06 C 274.72 23.96, 279.9 30.47, 285.08 29.96 C 290.26 29.45, 295.44 20.83, 300.62 20 C 305.79 19.17, 310.97 24.21, 316.15 24.98 C 321.33 25.74, 326.51 24.6, 331.69 24.6 C 336.87 24.6, 342.05 24.72, 347.23 24.98 C 352.41 25.23, 357.59 25.3, 362.77 26.13 C 367.95 26.96, 373.13 29.96, 378.31 29.96 C 383.49 29.96, 388.67 26.32, 393.85 26.13 C 399.03 25.94, 404.21 28.43, 409.38 28.81 C 414.56 29.19, 419.74 28.49, 424.92 28.43 C 430.1 28.36, 435.28 28.43, 440.46 28.43 C 445.64 28.43, 450.82 27.66, 456 28.43 C 461.18 29.19, 466.36 31.87, 471.54 33.02 C 476.72 34.17, 481.9 35, 487.08 35.32 C 492.26 35.64, 497.44 35.13, 502.62 34.94 C 507.79 34.74, 512.97 34.81, 518.15 34.17 C 523.33 33.53, 528.51 31.68, 533.69 31.11 C 538.87 30.53, 544.05 29.89, 549.23 30.72 C 554.41 31.55, 559.59 35.51, 564.77 36.09 C 569.95 36.66, 575.13 34.3, 580.31 34.17 C 585.49 34.04, 590.67 34.94, 595.85 35.32 C 601.03 35.7, 606.21 36.66, 611.38 36.47 C 616.56 36.28, 621.74 34.49, 626.92 34.17 C 632.1 33.85, 637.28 34.11, 642.46 34.55 C 647.64 35, 652.82 36.6, 658 36.85 C 663.18 37.11, 668.36 36.72, 673.54 36.09 C 678.72 35.45, 683.9 33.66, 689.08 33.02 C 694.26 32.38, 699.44 32.13, 704.62 32.26 C 709.79 32.38, 714.97 33.6, 720.15 33.79 C 725.33 33.98, 730.51 33.4, 735.69 33.4 C 740.87 33.4, 746.05 33.85, 751.23 33.79 C 756.41 33.72, 761.59 33.79, 766.77 33.02 C 771.95 32.26, 777.13 29.06, 782.31 29.19 C 787.49 29.32, 792.67 33.21, 797.85 33.79 C 803.03 34.36, 808.21 32.64, 813.38 32.64 C 818.56 32.64, 823.74 33.91, 828.92 33.79 C 834.1 33.66, 839.28 31.17, 844.46 31.87 C 849.64 32.57, 857.41 36.98, 860 38" fill="none" stroke="#24292f" stroke-width="1.5" stroke-linecap="round"/><path class="wf-curve" pathLength="1000" d="M 52 46.81 C 54.59 47.19, 62.36 49.68, 67.54 49.11 C 72.72 48.53, 77.9 43.36, 83.08 43.36 C 88.26 43.36, 93.44 49.11, 98.62 49.11 C 103.79 49.11, 108.97 43.62, 114.15 43.36 C 119.33 43.11, 124.51 45.98, 129.69 47.57 C 134.87 49.17, 140.05 53.13, 145.23 52.94 C 150.41 52.74, 155.59 46.74, 160.77 46.43 C 165.95 46.11, 171.13 50.57, 176.31 51.02 C 181.49 51.47, 186.67 49.62, 191.85 49.11 C 197.03 48.6, 202.21 48.91, 207.38 47.96 C 212.56 47, 217.74 43.36, 222.92 43.36 C 228.1 43.36, 233.28 46.62, 238.46 47.96 C 243.64 49.3, 248.82 50.57, 254 51.4 C 259.18 52.23, 264.36 53.83, 269.54 52.94 C 274.72 52.04, 279.9 45.53, 285.08 46.04 C 290.26 46.55, 295.44 55.17, 300.62 56 C 305.79 56.83, 310.97 51.79, 316.15 51.02 C 321.33 50.26, 326.51 51.4, 331.69 51.4 C 336.87 51.4, 342.05 51.28, 347.23 51.02 C 352.41 50.77, 357.59 50.7, 362.77 49.87 C 367.95 49.04, 373.13 46.04, 378.31 46.04 C 383.49 46.04, 388.67 49.68, 393.85 49.87 C 399.03 50.06, 404.21 47.57, 409.38 47.19 C 414.56 46.81, 419.74 47.51, 424.92 47.57 C 430.1 47.64, 435.28 47.57, 440.46 47.57 C 445.64 47.57, 450.82 48.34, 456 47.57 C 461.18 46.81, 466.36 44.13, 471.54 42.98 C 476.72 41.83, 481.9 41, 487.08 40.68 C 492.26 40.36, 497.44 40.87, 502.62 41.06 C 507.79 41.26, 512.97 41.19, 518.15 41.83 C 523.33 42.47, 528.51 44.32, 533.69 44.89 C 538.87 45.47, 544.05 46.11, 549.23 45.28 C 554.41 44.45, 559.59 40.49, 564.77 39.91 C 569.95 39.34, 575.13 41.7, 580.31 41.83 C 585.49 41.96, 590.67 41.06, 595.85 40.68 C 601.03 40.3, 606.21 39.34, 611.38 39.53 C 616.56 39.72, 621.74 41.51, 626.92 41.83 C 632.1 42.15, 637.28 41.89, 642.46 41.45 C 647.64 41, 652.82 39.4, 658 39.15 C 663.18 38.89, 668.36 39.28, 673.54 39.91 C 678.72 40.55, 683.9 42.34, 689.08 42.98 C 694.26 43.62, 699.44 43.87, 704.62 43.74 C 709.79 43.62, 714.97 42.4, 720.15 42.21 C 725.33 42.02, 730.51 42.6, 735.69 42.6 C 740.87 42.6, 746.05 42.15, 751.23 42.21 C 756.41 42.28, 761.59 42.21, 766.77 42.98 C 771.95 43.74, 777.13 46.94, 782.31 46.81 C 787.49 46.68, 792.67 42.79, 797.85 42.21 C 803.03 41.64, 808.21 43.36, 813.38 43.36 C 818.56 43.36, 823.74 42.09, 828.92 42.21 C 834.1 42.34, 839.28 44.83, 844.46 44.13 C 849.64 43.43, 857.41 39.02, 860 38" fill="none" stroke="#24292f" stroke-width="1.5" stroke-linecap="round"/><text x="42" y="85" text-anchor="end" font-family="ui-sans-serif, -apple-system, &quot;Segoe UI&quot;, sans-serif" font-size="10" fill="#6e7781">2024</text><defs><clipPath id="y2024-above"><path d="M 52 79.62 C 54.59 79.59, 62.36 79.48, 67.54 79.42 C 72.72 79.36, 77.9 79.36, 83.08 79.25 C 88.26 79.14, 93.44 78.97, 98.62 78.76 C 103.79 78.54, 108.97 79.57, 114.15 77.97 C 119.33 76.37, 124.51 70.76, 129.69 69.14 C 134.87 67.52, 140.05 68.58, 145.23 68.25 C 150.41 67.93, 155.59 67.47, 160.77 67.18 C 165.95 66.89, 171.13 65.8, 176.31 66.51 C 181.49 67.21, 186.67 70.34, 191.85 71.42 C 197.03 72.51, 202.21 72.66, 207.38 73.03 C 212.56 73.39, 217.74 73.36, 222.92 73.59 C 228.1 73.83, 233.28 74.25, 238.46 74.45 C 243.64 74.65, 248.82 74.43, 254 74.77 C 259.18 75.1, 264.36 76.37, 269.54 76.47 C 274.72 76.57, 279.9 75.57, 285.08 75.37 C 290.26 75.16, 295.44 75.23, 300.62 75.25 C 305.79 75.28, 310.97 75.55, 316.15 75.49 C 321.33 75.43, 326.51 74.92, 331.69 74.89 C 336.87 74.85, 342.05 75.21, 347.23 75.29 C 352.41 75.38, 357.59 75.47, 362.77 75.39 C 367.95 75.3, 373.13 74.91, 378.31 74.78 C 383.49 74.65, 388.67 74.42, 393.85 74.6 C 399.03 74.77, 404.21 75.5, 409.38 75.85 C 414.56 76.21, 419.74 76.42, 424.92 76.7 C 430.1 76.98, 435.28 77.27, 440.46 77.53 C 445.64 77.78, 450.82 78.11, 456 78.23 C 461.18 78.35, 466.36 78.27, 471.54 78.24 C 476.72 78.2, 481.9 78.05, 487.08 78.04 C 492.26 78.03, 497.44 78.08, 502.62 78.17 C 507.79 78.26, 512.97 78.44, 518.15 78.58 C 523.33 78.73, 528.51 78.91, 533.69 79.07 C 538.87 79.22, 544.05 79.45, 549.23 79.5 C 554.41 79.55, 559.59 79.36, 564.77 79.36 C 569.95 79.35, 575.13 79.46, 580.31 79.48 C 585.49 79.5, 590.67 79.47, 595.85 79.47 C 601.03 79.47, 606.21 79.45, 611.38 79.49 C 616.56 79.53, 621.74 79.61, 626.92 79.71 C 632.1 79.8, 637.28 79.97, 642.46 80.05 C 647.64 80.14, 652.82 80.18, 658 80.21 C 663.18 80.23, 668.36 80.16, 673.54 80.19 C 678.72 80.23, 683.9 80.39, 689.08 80.41 C 694.26 80.43, 699.44 80.34, 704.62 80.31 C 709.79 80.29, 714.97 80.3, 720.15 80.27 C 725.33 80.24, 730.51 80.15, 735.69 80.12 C 740.87 80.09, 746.05 80.11, 751.23 80.11 C 756.41 80.12, 761.59 80.25, 766.77 80.15 C 771.95 80.05, 777.13 79.71, 782.31 79.52 C 787.49 79.33, 792.67 79.12, 797.85 78.99 C 803.03 78.86, 808.21 78.83, 813.38 78.74 C 818.56 78.66, 823.74 78.51, 828.92 78.49 C 834.1 78.47, 839.28 78.6, 844.46 78.64 C 849.64 78.68, 857.41 78.71, 860 78.72 L 860 64 L 52 64 Z"/></clipPath><clipPath id="y2024-below"><path d="M 52 79.62 C 54.59 79.59, 62.36 79.48, 67.54 79.42 C 72.72 79.36, 77.9 79.36, 83.08 79.25 C 88.26 79.14, 93.44 78.97, 98.62 78.76 C 103.79 78.54, 108.97 79.57, 114.15 77.97 C 119.33 76.37, 124.51 70.76, 129.69 69.14 C 134.87 67.52, 140.05 68.58, 145.23 68.25 C 150.41 67.93, 155.59 67.47, 160.77 67.18 C 165.95 66.89, 171.13 65.8, 176.31 66.51 C 181.49 67.21, 186.67 70.34, 191.85 71.42 C 197.03 72.51, 202.21 72.66, 207.38 73.03 C 212.56 73.39, 217.74 73.36, 222.92 73.59 C 228.1 73.83, 233.28 74.25, 238.46 74.45 C 243.64 74.65, 248.82 74.43, 254 74.77 C 259.18 75.1, 264.36 76.37, 269.54 76.47 C 274.72 76.57, 279.9 75.57, 285.08 75.37 C 290.26 75.16, 295.44 75.23, 300.62 75.25 C 305.79 75.28, 310.97 75.55, 316.15 75.49 C 321.33 75.43, 326.51 74.92, 331.69 74.89 C 336.87 74.85, 342.05 75.21, 347.23 75.29 C 352.41 75.38, 357.59 75.47, 362.77 75.39 C 367.95 75.3, 373.13 74.91, 378.31 74.78 C 383.49 74.65, 388.67 74.42, 393.85 74.6 C 399.03 74.77, 404.21 75.5, 409.38 75.85 C 414.56 76.21, 419.74 76.42, 424.92 76.7 C 430.1 76.98, 435.28 77.27, 440.46 77.53 C 445.64 77.78, 450.82 78.11, 456 78.23 C 461.18 78.35, 466.36 78.27, 471.54 78.24 C 476.72 78.2, 481.9 78.05, 487.08 78.04 C 492.26 78.03, 497.44 78.08, 502.62 78.17 C 507.79 78.26, 512.97 78.44, 518.15 78.58 C 523.33 78.73, 528.51 78.91, 533.69 79.07 C 538.87 79.22, 544.05 79.45, 549.23 79.5 C 554.41 79.55, 559.59 79.36, 564.77 79.36 C 569.95 79.35, 575.13 79.46, 580.31 79.48 C 585.49 79.5, 590.67 79.47, 595.85 79.47 C 601.03 79.47, 606.21 79.45, 611.38 79.49 C 616.56 79.53, 621.74 79.61, 626.92 79.71 C 632.1 79.8, 637.28 79.97, 642.46 80.05 C 647.64 80.14, 652.82 80.18, 658 80.21 C 663.18 80.23, 668.36 80.16, 673.54 80.19 C 678.72 80.23, 683.9 80.39, 689.08 80.41 C 694.26 80.43, 699.44 80.34, 704.62 80.31 C 709.79 80.29, 714.97 80.3, 720.15 80.27 C 725.33 80.24, 730.51 80.15, 735.69 80.12 C 740.87 80.09, 746.05 80.11, 751.23 80.11 C 756.41 80.12, 761.59 80.25, 766.77 80.15 C 771.95 80.05, 777.13 79.71, 782.31 79.52 C 787.49 79.33, 792.67 79.12, 797.85 78.99 C 803.03 78.86, 808.21 78.83, 813.38 78.74 C 818.56 78.66, 823.74 78.51, 828.92 78.49 C 834.1 78.47, 839.28 78.6, 844.46 78.64 C 849.64 78.68, 857.41 78.71, 860 78.72 L 860 82 L 52 82 Z"/></clipPath><clipPath id="y2024-above-m"><path d="M 52 84.38 C 54.59 84.41, 62.36 84.52, 67.54 84.58 C 72.72 84.64, 77.9 84.64, 83.08 84.75 C 88.26 84.86, 93.44 85.03, 98.62 85.24 C 103.79 85.46, 108.97 84.43, 114.15 86.03 C 119.33 87.63, 124.51 93.24, 129.69 94.86 C 134.87 96.48, 140.05 95.42, 145.23 95.75 C 150.41 96.07, 155.59 96.53, 160.77 96.82 C 165.95 97.11, 171.13 98.2, 176.31 97.49 C 181.49 96.79, 186.67 93.66, 191.85 92.58 C 197.03 91.49, 202.21 91.34, 207.38 90.97 C 212.56 90.61, 217.74 90.64, 222.92 90.41 C 228.1 90.17, 233.28 89.75, 238.46 89.55 C 243.64 89.35, 248.82 89.57, 254 89.23 C 259.18 88.9, 264.36 87.63, 269.54 87.53 C 274.72 87.43, 279.9 88.43, 285.08 88.63 C 290.26 88.84, 295.44 88.77, 300.62 88.75 C 305.79 88.72, 310.97 88.45, 316.15 88.51 C 321.33 88.57, 326.51 89.08, 331.69 89.11 C 336.87 89.15, 342.05 88.79, 347.23 88.71 C 352.41 88.62, 357.59 88.53, 362.77 88.61 C 367.95 88.7, 373.13 89.09, 378.31 89.22 C 383.49 89.35, 388.67 89.58, 393.85 89.4 C 399.03 89.23, 404.21 88.5, 409.38 88.15 C 414.56 87.79, 419.74 87.58, 424.92 87.3 C 430.1 87.02, 435.28 86.73, 440.46 86.47 C 445.64 86.22, 450.82 85.89, 456 85.77 C 461.18 85.65, 466.36 85.73, 471.54 85.76 C 476.72 85.8, 481.9 85.95, 487.08 85.96 C 492.26 85.97, 497.44 85.92, 502.62 85.83 C 507.79 85.74, 512.97 85.56, 518.15 85.42 C 523.33 85.27, 528.51 85.09, 533.69 84.93 C 538.87 84.78, 544.05 84.55, 549.23 84.5 C 554.41 84.45, 559.59 84.64, 564.77 84.64 C 569.95 84.65, 575.13 84.54, 580.31 84.52 C 585.49 84.5, 590.67 84.53, 595.85 84.53 C 601.03 84.53, 606.21 84.55, 611.38 84.51 C 616.56 84.47, 621.74 84.39, 626.92 84.29 C 632.1 84.2, 637.28 84.03, 642.46 83.95 C 647.64 83.86, 652.82 83.82, 658 83.79 C 663.18 83.77, 668.36 83.84, 673.54 83.81 C 678.72 83.77, 683.9 83.61, 689.08 83.59 C 694.26 83.57, 699.44 83.66, 704.62 83.69 C 709.79 83.71, 714.97 83.7, 720.15 83.73 C 725.33 83.76, 730.51 83.85, 735.69 83.88 C 740.87 83.91, 746.05 83.89, 751.23 83.89 C 756.41 83.88, 761.59 83.75, 766.77 83.85 C 771.95 83.95, 777.13 84.29, 782.31 84.48 C 787.49 84.67, 792.67 84.88, 797.85 85.01 C 803.03 85.14, 808.21 85.17, 813.38 85.26 C 818.56 85.34, 823.74 85.49, 828.92 85.51 C 834.1 85.53, 839.28 85.4, 844.46 85.36 C 849.64 85.32, 857.41 85.29, 860 85.28 L 860 100 L 52 100 Z"/></clipPath><clipPath id="y2024-below-m"><path d="M 52 84.38 C 54.59 84.41, 62.36 84.52, 67.54 84.58 C 72.72 84.64, 77.9 84.64, 83.08 84.75 C 88.26 84.86, 93.44 85.03, 98.62 85.24 C 103.79 85.46, 108.97 84.43, 114.15 86.03 C 119.33 87.63, 124.51 93.24, 129.69 94.86 C 134.87 96.48, 140.05 95.42, 145.23 95.75 C 150.41 96.07, 155.59 96.53, 160.77 96.82 C 165.95 97.11, 171.13 98.2, 176.31 97.49 C 181.49 96.79, 186.67 93.66, 191.85 92.58 C 197.03 91.49, 202.21 91.34, 207.38 90.97 C 212.56 90.61, 217.74 90.64, 222.92 90.41 C 228.1 90.17, 233.28 89.75, 238.46 89.55 C 243.64 89.35, 248.82 89.57, 254 89.23 C 259.18 88.9, 264.36 87.63, 269.54 87.53 C 274.72 87.43, 279.9 88.43, 285.08 88.63 C 290.26 88.84, 295.44 88.77, 300.62 88.75 C 305.79 88.72, 310.97 88.45, 316.15 88.51 C 321.33 88.57, 326.51 89.08, 331.69 89.11 C 336.87 89.15, 342.05 88.79, 347.23 88.71 C 352.41 88.62, 357.59 88.53, 362.77 88.61 C 367.95 88.7, 373.13 89.09, 378.31 89.22 C 383.49 89.35, 388.67 89.58, 393.85 89.4 C 399.03 89.23, 404.21 88.5, 409.38 88.15 C 414.56 87.79, 419.74 87.58, 424.92 87.3 C 430.1 87.02, 435.28 86.73, 440.46 86.47 C 445.64 86.22, 450.82 85.89, 456 85.77 C 461.18 85.65, 466.36 85.73, 471.54 85.76 C 476.72 85.8, 481.9 85.95, 487.08 85.96 C 492.26 85.97, 497.44 85.92, 502.62 85.83 C 507.79 85.74, 512.97 85.56, 518.15 85.42 C 523.33 85.27, 528.51 85.09, 533.69 84.93 C 538.87 84.78, 544.05 84.55, 549.23 84.5 C 554.41 84.45, 559.59 84.64, 564.77 84.64 C 569.95 84.65, 575.13 84.54, 580.31 84.52 C 585.49 84.5, 590.67 84.53, 595.85 84.53 C 601.03 84.53, 606.21 84.55, 611.38 84.51 C 616.56 84.47, 621.74 84.39, 626.92 84.29 C 632.1 84.2, 637.28 84.03, 642.46 83.95 C 647.64 83.86, 652.82 83.82, 658 83.79 C 663.18 83.77, 668.36 83.84, 673.54 83.81 C 678.72 83.77, 683.9 83.61, 689.08 83.59 C 694.26 83.57, 699.44 83.66, 704.62 83.69 C 709.79 83.71, 714.97 83.7, 720.15 83.73 C 725.33 83.76, 730.51 83.85, 735.69 83.88 C 740.87 83.91, 746.05 83.89, 751.23 83.89 C 756.41 83.88, 761.59 83.75, 766.77 83.85 C 771.95 83.95, 777.13 84.29, 782.31 84.48 C 787.49 84.67, 792.67 84.88, 797.85 85.01 C 803.03 85.14, 808.21 85.17, 813.38 85.26 C 818.56 85.34, 823.74 85.49, 828.92 85.51 C 834.1 85.53, 839.28 85.4, 844.46 85.36 C 849.64 85.32, 857.41 85.29, 860 85.28 L 860 82 L 52 82 Z"/></clipPath><path id="y2024-up-band" d="M 52 80.22 C 54.59 79.89, 62.36 78.51, 67.54 78.24 C 72.72 77.98, 77.9 78.9, 83.08 78.64 C 88.26 78.37, 93.44 76.89, 98.62 76.66 C 103.79 76.43, 108.97 77.58, 114.15 77.25 C 119.33 76.92, 124.51 74.98, 129.69 74.68 C 134.87 74.38, 140.05 76.16, 145.23 75.47 C 150.41 74.78, 155.59 70.49, 160.77 70.53 C 165.95 70.56, 171.13 75.57, 176.31 75.67 C 181.49 75.77, 186.67 71.38, 191.85 71.12 C 197.03 70.86, 202.21 73.07, 207.38 74.09 C 212.56 75.11, 217.74 77.25, 222.92 77.25 C 228.1 77.25, 233.28 73.99, 238.46 74.09 C 243.64 74.19, 248.82 77.38, 254 77.85 C 259.18 78.31, 264.36 78.14, 269.54 76.86 C 274.72 75.57, 279.9 69.77, 285.08 70.13 C 290.26 70.49, 295.44 78.24, 300.62 79.03 C 305.79 79.82, 310.97 75.74, 316.15 74.88 C 321.33 74.02, 326.51 73.63, 331.69 73.89 C 336.87 74.15, 342.05 76.43, 347.23 76.46 C 352.41 76.49, 357.59 74.52, 362.77 74.09 C 367.95 73.66, 373.13 73.49, 378.31 73.89 C 383.49 74.29, 388.67 75.44, 393.85 76.46 C 399.03 77.48, 404.21 79.79, 409.38 80.02 C 414.56 80.25, 419.74 78.21, 424.92 77.85 C 430.1 77.48, 435.28 77.85, 440.46 77.85 C 445.64 77.85, 450.82 77.85, 456 77.85 C 461.18 77.85, 466.36 77.58, 471.54 77.85 C 476.72 78.11, 481.9 79.43, 487.08 79.43 C 492.26 79.43, 497.44 77.71, 502.62 77.85 C 507.79 77.98, 512.97 79.69, 518.15 80.22 C 523.33 80.75, 528.51 81.37, 533.69 81.01 C 538.87 80.65, 544.05 78.44, 549.23 78.04 C 554.41 77.65, 559.59 78.34, 564.77 78.64 C 569.95 78.93, 575.13 79.49, 580.31 79.82 C 585.49 80.15, 590.67 80.62, 595.85 80.62 C 601.03 80.62, 606.21 79.99, 611.38 79.82 C 616.56 79.66, 621.74 79.53, 626.92 79.63 C 632.1 79.73, 637.28 80.19, 642.46 80.42 C 647.64 80.65, 652.82 81.04, 658 81.01 C 663.18 80.98, 668.36 80.42, 673.54 80.22 C 678.72 80.02, 683.9 79.86, 689.08 79.82 C 694.26 79.79, 699.44 79.96, 704.62 80.02 C 709.79 80.09, 714.97 80.19, 720.15 80.22 C 725.33 80.25, 730.51 80.19, 735.69 80.22 C 740.87 80.25, 746.05 80.58, 751.23 80.42 C 756.41 80.25, 761.59 79.69, 766.77 79.23 C 771.95 78.77, 777.13 77.88, 782.31 77.65 C 787.49 77.42, 792.67 77.58, 797.85 77.85 C 803.03 78.11, 808.21 78.93, 813.38 79.23 C 818.56 79.53, 823.74 79.89, 828.92 79.63 C 834.1 79.36, 839.28 77.71, 844.46 77.65 C 849.64 77.58, 857.41 78.97, 860 79.23 L 860 78.72 C 857.41 78.71, 849.64 78.68, 844.46 78.64 C 839.28 78.6, 834.1 78.47, 828.92 78.49 C 823.74 78.51, 818.56 78.66, 813.38 78.74 C 808.21 78.83, 803.03 78.86, 797.85 78.99 C 792.67 79.12, 787.49 79.33, 782.31 79.52 C 777.13 79.71, 771.95 80.05, 766.77 80.15 C 761.59 80.25, 756.41 80.12, 751.23 80.11 C 746.05 80.11, 740.87 80.09, 735.69 80.12 C 730.51 80.15, 725.33 80.24, 720.15 80.27 C 714.97 80.3, 709.79 80.29, 704.62 80.31 C 699.44 80.34, 694.26 80.43, 689.08 80.41 C 683.9 80.39, 678.72 80.23, 673.54 80.19 C 668.36 80.16, 663.18 80.23, 658 80.21 C 652.82 80.18, 647.64 80.14, 642.46 80.05 C 637.28 79.97, 632.1 79.8, 626.92 79.71 C 621.74 79.61, 616.56 79.53, 611.38 79.49 C 606.21 79.45, 601.03 79.47, 595.85 79.47 C 590.67 79.47, 585.49 79.5, 580.31 79.48 C 575.13 79.46, 569.95 79.35, 564.77 79.36 C 559.59 79.36, 554.41 79.55, 549.23 79.5 C 544.05 79.45, 538.87 79.22, 533.69 79.07 C 528.51 78.91, 523.33 78.73, 518.15 78.58 C 512.97 78.44, 507.79 78.26, 502.62 78.17 C 497.44 78.08, 492.26 78.03, 487.08 78.04 C 481.9 78.05, 476.72 78.2, 471.54 78.24 C 466.36 78.27, 461.18 78.35, 456 78.23 C 450.82 78.11, 445.64 77.78, 440.46 77.53 C 435.28 77.27, 430.1 76.98, 424.92 76.7 C 419.74 76.42, 414.56 76.21, 409.38 75.85 C 404.21 75.5, 399.03 74.77, 393.85 74.6 C 388.67 74.42, 383.49 74.65, 378.31 74.78 C 373.13 74.91, 367.95 75.3, 362.77 75.39 C 357.59 75.47, 352.41 75.38, 347.23 75.29 C 342.05 75.21, 336.87 74.85, 331.69 74.89 C 326.51 74.92, 321.33 75.43, 316.15 75.49 C 310.97 75.55, 305.79 75.28, 300.62 75.25 C 295.44 75.23, 290.26 75.16, 285.08 75.37 C 279.9 75.57, 274.72 76.57, 269.54 76.47 C 264.36 76.37, 259.18 75.1, 254 74.77 C 248.82 74.43, 243.64 74.65, 238.46 74.45 C 233.28 74.25, 228.1 73.83, 222.92 73.59 C 217.74 73.36, 212.56 73.39, 207.38 73.03 C 202.21 72.66, 197.03 72.51, 191.85 71.42 C 186.67 70.34, 181.49 67.21, 176.31 66.51 C 171.13 65.8, 165.95 66.89, 160.77 67.18 C 155.59 67.47, 150.41 67.93, 145.23 68.25 C 140.05 68.58, 134.87 67.52, 129.69 69.14 C 124.51 70.76, 119.33 76.37, 114.15 77.97 C 108.97 79.57, 103.79 78.54, 98.62 78.76 C 93.44 78.97, 88.26 79.14, 83.08 79.25 C 77.9 79.36, 72.72 79.36, 67.54 79.42 C 62.36 79.48, 54.59 79.59, 52 79.62 Z"/><path id="y2024-dn-band" d="M 52 84.38 C 54.59 84.41, 62.36 84.52, 67.54 84.58 C 72.72 84.64, 77.9 84.64, 83.08 84.75 C 88.26 84.86, 93.44 85.03, 98.62 85.24 C 103.79 85.46, 108.97 84.43, 114.15 86.03 C 119.33 87.63, 124.51 93.24, 129.69 94.86 C 134.87 96.48, 140.05 95.42, 145.23 95.75 C 150.41 96.07, 155.59 96.53, 160.77 96.82 C 165.95 97.11, 171.13 98.2, 176.31 97.49 C 181.49 96.79, 186.67 93.66, 191.85 92.58 C 197.03 91.49, 202.21 91.34, 207.38 90.97 C 212.56 90.61, 217.74 90.64, 222.92 90.41 C 228.1 90.17, 233.28 89.75, 238.46 89.55 C 243.64 89.35, 248.82 89.57, 254 89.23 C 259.18 88.9, 264.36 87.63, 269.54 87.53 C 274.72 87.43, 279.9 88.43, 285.08 88.63 C 290.26 88.84, 295.44 88.77, 300.62 88.75 C 305.79 88.72, 310.97 88.45, 316.15 88.51 C 321.33 88.57, 326.51 89.08, 331.69 89.11 C 336.87 89.15, 342.05 88.79, 347.23 88.71 C 352.41 88.62, 357.59 88.53, 362.77 88.61 C 367.95 88.7, 373.13 89.09, 378.31 89.22 C 383.49 89.35, 388.67 89.58, 393.85 89.4 C 399.03 89.23, 404.21 88.5, 409.38 88.15 C 414.56 87.79, 419.74 87.58, 424.92 87.3 C 430.1 87.02, 435.28 86.73, 440.46 86.47 C 445.64 86.22, 450.82 85.89, 456 85.77 C 461.18 85.65, 466.36 85.73, 471.54 85.76 C 476.72 85.8, 481.9 85.95, 487.08 85.96 C 492.26 85.97, 497.44 85.92, 502.62 85.83 C 507.79 85.74, 512.97 85.56, 518.15 85.42 C 523.33 85.27, 528.51 85.09, 533.69 84.93 C 538.87 84.78, 544.05 84.55, 549.23 84.5 C 554.41 84.45, 559.59 84.64, 564.77 84.64 C 569.95 84.65, 575.13 84.54, 580.31 84.52 C 585.49 84.5, 590.67 84.53, 595.85 84.53 C 601.03 84.53, 606.21 84.55, 611.38 84.51 C 616.56 84.47, 621.74 84.39, 626.92 84.29 C 632.1 84.2, 637.28 84.03, 642.46 83.95 C 647.64 83.86, 652.82 83.82, 658 83.79 C 663.18 83.77, 668.36 83.84, 673.54 83.81 C 678.72 83.77, 683.9 83.61, 689.08 83.59 C 694.26 83.57, 699.44 83.66, 704.62 83.69 C 709.79 83.71, 714.97 83.7, 720.15 83.73 C 725.33 83.76, 730.51 83.85, 735.69 83.88 C 740.87 83.91, 746.05 83.89, 751.23 83.89 C 756.41 83.88, 761.59 83.75, 766.77 83.85 C 771.95 83.95, 777.13 84.29, 782.31 84.48 C 787.49 84.67, 792.67 84.88, 797.85 85.01 C 803.03 85.14, 808.21 85.17, 813.38 85.26 C 818.56 85.34, 823.74 85.49, 828.92 85.51 C 834.1 85.53, 839.28 85.4, 844.46 85.36 C 849.64 85.32, 857.41 85.29, 860 85.28 L 860 84.77 C 857.41 85.03, 849.64 86.42, 844.46 86.35 C 839.28 86.29, 834.1 84.64, 828.92 84.37 C 823.74 84.11, 818.56 84.47, 813.38 84.77 C 808.21 85.07, 803.03 85.89, 797.85 86.15 C 792.67 86.42, 787.49 86.58, 782.31 86.35 C 777.13 86.12, 771.95 85.23, 766.77 84.77 C 761.59 84.31, 756.41 83.75, 751.23 83.58 C 746.05 83.42, 740.87 83.75, 735.69 83.78 C 730.51 83.81, 725.33 83.75, 720.15 83.78 C 714.97 83.81, 709.79 83.91, 704.62 83.98 C 699.44 84.04, 694.26 84.21, 689.08 84.18 C 683.9 84.14, 678.72 83.98, 673.54 83.78 C 668.36 83.58, 663.18 83.02, 658 82.99 C 652.82 82.96, 647.64 83.35, 642.46 83.58 C 637.28 83.81, 632.1 84.27, 626.92 84.37 C 621.74 84.47, 616.56 84.34, 611.38 84.18 C 606.21 84.01, 601.03 83.38, 595.85 83.38 C 590.67 83.38, 585.49 83.85, 580.31 84.18 C 575.13 84.51, 569.95 85.07, 564.77 85.36 C 559.59 85.66, 554.41 86.35, 549.23 85.96 C 544.05 85.56, 538.87 83.35, 533.69 82.99 C 528.51 82.63, 523.33 83.25, 518.15 83.78 C 512.97 84.31, 507.79 86.02, 502.62 86.15 C 497.44 86.29, 492.26 84.57, 487.08 84.57 C 481.9 84.57, 476.72 85.89, 471.54 86.15 C 466.36 86.42, 461.18 86.15, 456 86.15 C 450.82 86.15, 445.64 86.15, 440.46 86.15 C 435.28 86.15, 430.1 86.52, 424.92 86.15 C 419.74 85.79, 414.56 83.75, 409.38 83.98 C 404.21 84.21, 399.03 86.52, 393.85 87.54 C 388.67 88.56, 383.49 89.71, 378.31 90.11 C 373.13 90.51, 367.95 90.34, 362.77 89.91 C 357.59 89.48, 352.41 87.51, 347.23 87.54 C 342.05 87.57, 336.87 89.85, 331.69 90.11 C 326.51 90.37, 321.33 89.98, 316.15 89.12 C 310.97 88.26, 305.79 84.18, 300.62 84.97 C 295.44 85.76, 290.26 93.51, 285.08 93.87 C 279.9 94.23, 274.72 88.43, 269.54 87.14 C 264.36 85.86, 259.18 85.69, 254 86.15 C 248.82 86.62, 243.64 89.81, 238.46 89.91 C 233.28 90.01, 228.1 86.75, 222.92 86.75 C 217.74 86.75, 212.56 88.89, 207.38 89.91 C 202.21 90.93, 197.03 93.14, 191.85 92.88 C 186.67 92.62, 181.49 88.23, 176.31 88.33 C 171.13 88.43, 165.95 93.44, 160.77 93.47 C 155.59 93.51, 150.41 89.22, 145.23 88.53 C 140.05 87.84, 134.87 89.62, 129.69 89.32 C 124.51 89.02, 119.33 87.08, 114.15 86.75 C 108.97 86.42, 103.79 87.57, 98.62 87.34 C 93.44 87.11, 88.26 85.63, 83.08 85.36 C 77.9 85.1, 72.72 86.02, 67.54 85.76 C 62.36 85.49, 54.59 84.11, 52 83.78 Z"/></defs><path class="wf-fade" d="M 52 79.62 C 54.59 79.59, 62.36 79.48, 67.54 79.42 C 72.72 79.36, 77.9 79.36, 83.08 79.25 C 88.26 79.14, 93.44 78.97, 98.62 78.76 C 103.79 78.54, 108.97 79.57, 114.15 77.97 C 119.33 76.37, 124.51 70.76, 129.69 69.14 C 134.87 67.52, 140.05 68.58, 145.23 68.25 C 150.41 67.93, 155.59 67.47, 160.77 67.18 C 165.95 66.89, 171.13 65.8, 176.31 66.51 C 181.49 67.21, 186.67 70.34, 191.85 71.42 C 197.03 72.51, 202.21 72.66, 207.38 73.03 C 212.56 73.39, 217.74 73.36, 222.92 73.59 C 228.1 73.83, 233.28 74.25, 238.46 74.45 C 243.64 74.65, 248.82 74.43, 254 74.77 C 259.18 75.1, 264.36 76.37, 269.54 76.47 C 274.72 76.57, 279.9 75.57, 285.08 75.37 C 290.26 75.16, 295.44 75.23, 300.62 75.25 C 305.79 75.28, 310.97 75.55, 316.15 75.49 C 321.33 75.43, 326.51 74.92, 331.69 74.89 C 336.87 74.85, 342.05 75.21, 347.23 75.29 C 352.41 75.38, 357.59 75.47, 362.77 75.39 C 367.95 75.3, 373.13 74.91, 378.31 74.78 C 383.49 74.65, 388.67 74.42, 393.85 74.6 C 399.03 74.77, 404.21 75.5, 409.38 75.85 C 414.56 76.21, 419.74 76.42, 424.92 76.7 C 430.1 76.98, 435.28 77.27, 440.46 77.53 C 445.64 77.78, 450.82 78.11, 456 78.23 C 461.18 78.35, 466.36 78.27, 471.54 78.24 C 476.72 78.2, 481.9 78.05, 487.08 78.04 C 492.26 78.03, 497.44 78.08, 502.62 78.17 C 507.79 78.26, 512.97 78.44, 518.15 78.58 C 523.33 78.73, 528.51 78.91, 533.69 79.07 C 538.87 79.22, 544.05 79.45, 549.23 79.5 C 554.41 79.55, 559.59 79.36, 564.77 79.36 C 569.95 79.35, 575.13 79.46, 580.31 79.48 C 585.49 79.5, 590.67 79.47, 595.85 79.47 C 601.03 79.47, 606.21 79.45, 611.38 79.49 C 616.56 79.53, 621.74 79.61, 626.92 79.71 C 632.1 79.8, 637.28 79.97, 642.46 80.05 C 647.64 80.14, 652.82 80.18, 658 80.21 C 663.18 80.23, 668.36 80.16, 673.54 80.19 C 678.72 80.23, 683.9 80.39, 689.08 80.41 C 694.26 80.43, 699.44 80.34, 704.62 80.31 C 709.79 80.29, 714.97 80.3, 720.15 80.27 C 725.33 80.24, 730.51 80.15, 735.69 80.12 C 740.87 80.09, 746.05 80.11, 751.23 80.11 C 756.41 80.12, 761.59 80.25, 766.77 80.15 C 771.95 80.05, 777.13 79.71, 782.31 79.52 C 787.49 79.33, 792.67 79.12, 797.85 78.99 C 803.03 78.86, 808.21 78.83, 813.38 78.74 C 818.56 78.66, 823.74 78.51, 828.92 78.49 C 834.1 78.47, 839.28 78.6, 844.46 78.64 C 849.64 78.68, 857.41 78.71, 860 78.72 L 860 85.28 C 857.41 85.29, 849.64 85.32, 844.46 85.36 C 839.28 85.4, 834.1 85.53, 828.92 85.51 C 823.74 85.49, 818.56 85.34, 813.38 85.26 C 808.21 85.17, 803.03 85.14, 797.85 85.01 C 792.67 84.88, 787.49 84.67, 782.31 84.48 C 777.13 84.29, 771.95 83.95, 766.77 83.85 C 761.59 83.75, 756.41 83.88, 751.23 83.89 C 746.05 83.89, 740.87 83.91, 735.69 83.88 C 730.51 83.85, 725.33 83.76, 720.15 83.73 C 714.97 83.7, 709.79 83.71, 704.62 83.69 C 699.44 83.66, 694.26 83.57, 689.08 83.59 C 683.9 83.61, 678.72 83.77, 673.54 83.81 C 668.36 83.84, 663.18 83.77, 658 83.79 C 652.82 83.82, 647.64 83.86, 642.46 83.95 C 637.28 84.03, 632.1 84.2, 626.92 84.29 C 621.74 84.39, 616.56 84.47, 611.38 84.51 C 606.21 84.55, 601.03 84.53, 595.85 84.53 C 590.67 84.53, 585.49 84.5, 580.31 84.52 C 575.13 84.54, 569.95 84.65, 564.77 84.64 C 559.59 84.64, 554.41 84.45, 549.23 84.5 C 544.05 84.55, 538.87 84.78, 533.69 84.93 C 528.51 85.09, 523.33 85.27, 518.15 85.42 C 512.97 85.56, 507.79 85.74, 502.62 85.83 C 497.44 85.92, 492.26 85.97, 487.08 85.96 C 481.9 85.95, 476.72 85.8, 471.54 85.76 C 466.36 85.73, 461.18 85.65, 456 85.77 C 450.82 85.89, 445.64 86.22, 440.46 86.47 C 435.28 86.73, 430.1 87.02, 424.92 87.3 C 419.74 87.58, 414.56 87.79, 409.38 88.15 C 404.21 88.5, 399.03 89.23, 393.85 89.4 C 388.67 89.58, 383.49 89.35, 378.31 89.22 C 373.13 89.09, 367.95 88.7, 362.77 88.61 C 357.59 88.53, 352.41 88.62, 347.23 88.71 C 342.05 88.79, 336.87 89.15, 331.69 89.11 C 326.51 89.08, 321.33 88.57, 316.15 88.51 C 310.97 88.45, 305.79 88.72, 300.62 88.75 C 295.44 88.77, 290.26 88.84, 285.08 88.63 C 279.9 88.43, 274.72 87.43, 269.54 87.53 C 264.36 87.63, 259.18 88.9, 254 89.23 C 248.82 89.57, 243.64 89.35, 238.46 89.55 C 233.28 89.75, 228.1 90.17, 222.92 90.41 C 217.74 90.64, 212.56 90.61, 207.38 90.97 C 202.21 91.34, 197.03 91.49, 191.85 92.58 C 186.67 93.66, 181.49 96.79, 176.31 97.49 C 171.13 98.2, 165.95 97.11, 160.77 96.82 C 155.59 96.53, 150.41 96.07, 145.23 95.75 C 140.05 95.42, 134.87 96.48, 129.69 94.86 C 124.51 93.24, 119.33 87.63, 114.15 86.03 C 108.97 84.43, 103.79 85.46, 98.62 85.24 C 93.44 85.03, 88.26 84.86, 83.08 84.75 C 77.9 84.64, 72.72 84.64, 67.54 84.58 C 62.36 84.52, 54.59 84.41, 52 84.38 Z" fill="#eaeef2" fill-opacity="0.85"/><use href="#y2024-up-band" class="wf-fade" fill="#7c3aed" fill-opacity="0.55" clip-path="url(#y2024-above)"/><use href="#y2024-up-band" class="wf-fade" fill="#d0d7de" fill-opacity="0.7" clip-path="url(#y2024-below)"/><use href="#y2024-dn-band" class="wf-fade" fill="#7c3aed" fill-opacity="0.55" clip-path="url(#y2024-above-m)"/><use href="#y2024-dn-band" class="wf-fade" fill="#d0d7de" fill-opacity="0.7" clip-path="url(#y2024-below-m)"/><path d="M 52 80.28 C 54.59 80.06, 62.36 79.28, 67.54 78.98 C 72.72 78.67, 77.9 78.72, 83.08 78.44 C 88.26 78.16, 93.44 77.6, 98.62 77.28 C 103.79 76.97, 108.97 78.76, 114.15 76.55 C 119.33 74.33, 124.51 64.32, 129.69 64 C 134.87 63.68, 140.05 73.14, 145.23 74.65 C 150.41 76.16, 155.59 73.24, 160.77 73.07 C 165.95 72.9, 171.13 73.61, 176.31 73.64 C 181.49 73.66, 186.67 73.55, 191.85 73.21 C 197.03 72.87, 202.21 71.02, 207.38 71.6 C 212.56 72.19, 217.74 75.98, 222.92 76.72 C 228.1 77.45, 233.28 76.17, 238.46 76.01 C 243.64 75.84, 248.82 75.37, 254 75.73 C 259.18 76.08, 264.36 78.9, 269.54 78.13 C 274.72 77.36, 279.9 71.38, 285.08 71.09 C 290.26 70.81, 295.44 75.66, 300.62 76.41 C 305.79 77.15, 310.97 75.67, 316.15 75.59 C 321.33 75.51, 326.51 76.06, 331.69 75.92 C 336.87 75.79, 342.05 75.04, 347.23 74.77 C 352.41 74.49, 357.59 74.39, 362.77 74.29 C 367.95 74.18, 373.13 73.94, 378.31 74.12 C 383.49 74.3, 388.67 74.45, 393.85 75.36 C 399.03 76.27, 404.21 79.05, 409.38 79.57 C 414.56 80.09, 419.74 78.81, 424.92 78.5 C 430.1 78.18, 435.28 77.8, 440.46 77.68 C 445.64 77.55, 450.82 77.59, 456 77.73 C 461.18 77.87, 466.36 78.45, 471.54 78.52 C 476.72 78.6, 481.9 78.22, 487.08 78.19 C 492.26 78.15, 497.44 78.1, 502.62 78.33 C 507.79 78.55, 512.97 79.16, 518.15 79.54 C 523.33 79.92, 528.51 80.62, 533.69 80.62 C 538.87 80.61, 544.05 79.88, 549.23 79.49 C 554.41 79.09, 559.59 78.26, 564.77 78.24 C 569.95 78.23, 575.13 79.06, 580.31 79.4 C 585.49 79.74, 590.67 80.14, 595.85 80.3 C 601.03 80.47, 606.21 80.63, 611.38 80.42 C 616.56 80.2, 621.74 78.98, 626.92 79 C 632.1 79.03, 637.28 80.3, 642.46 80.59 C 647.64 80.87, 652.82 80.7, 658 80.7 C 663.18 80.7, 668.36 80.67, 673.54 80.56 C 678.72 80.45, 683.9 80.16, 689.08 80.05 C 694.26 79.94, 699.44 79.82, 704.62 79.88 C 709.79 79.94, 714.97 80.34, 720.15 80.39 C 725.33 80.44, 730.51 80.22, 735.69 80.16 C 740.87 80.11, 746.05 80.11, 751.23 80.08 C 756.41 80.05, 761.59 80.39, 766.77 79.99 C 771.95 79.59, 777.13 78.04, 782.31 77.68 C 787.49 77.31, 792.67 77.6, 797.85 77.82 C 803.03 78.04, 808.21 78.76, 813.38 79 C 818.56 79.25, 823.74 79.33, 828.92 79.29 C 834.1 79.24, 839.28 78.93, 844.46 78.72 C 849.64 78.51, 857.41 78.16, 860 78.04" fill="none" stroke="#6e7781" stroke-width="1" stroke-opacity="0.7" class="wf-fade"/><path d="M 52 83.72 C 54.59 83.94, 62.36 84.72, 67.54 85.02 C 72.72 85.33, 77.9 85.28, 83.08 85.56 C 88.26 85.84, 93.44 86.4, 98.62 86.72 C 103.79 87.03, 108.97 85.24, 114.15 87.45 C 119.33 89.67, 124.51 99.68, 129.69 100 C 134.87 100.32, 140.05 90.86, 145.23 89.35 C 150.41 87.84, 155.59 90.76, 160.77 90.93 C 165.95 91.1, 171.13 90.39, 176.31 90.36 C 181.49 90.34, 186.67 90.45, 191.85 90.79 C 197.03 91.13, 202.21 92.98, 207.38 92.4 C 212.56 91.81, 217.74 88.02, 222.92 87.28 C 228.1 86.55, 233.28 87.83, 238.46 87.99 C 243.64 88.16, 248.82 88.63, 254 88.27 C 259.18 87.92, 264.36 85.1, 269.54 85.87 C 274.72 86.64, 279.9 92.62, 285.08 92.91 C 290.26 93.19, 295.44 88.34, 300.62 87.59 C 305.79 86.85, 310.97 88.33, 316.15 88.41 C 321.33 88.49, 326.51 87.94, 331.69 88.08 C 336.87 88.21, 342.05 88.96, 347.23 89.23 C 352.41 89.51, 357.59 89.61, 362.77 89.71 C 367.95 89.82, 373.13 90.06, 378.31 89.88 C 383.49 89.7, 388.67 89.55, 393.85 88.64 C 399.03 87.73, 404.21 84.95, 409.38 84.43 C 414.56 83.91, 419.74 85.19, 424.92 85.5 C 430.1 85.82, 435.28 86.2, 440.46 86.32 C 445.64 86.45, 450.82 86.41, 456 86.27 C 461.18 86.13, 466.36 85.55, 471.54 85.48 C 476.72 85.4, 481.9 85.78, 487.08 85.81 C 492.26 85.85, 497.44 85.9, 502.62 85.67 C 507.79 85.45, 512.97 84.84, 518.15 84.46 C 523.33 84.08, 528.51 83.38, 533.69 83.38 C 538.87 83.39, 544.05 84.12, 549.23 84.51 C 554.41 84.91, 559.59 85.74, 564.77 85.76 C 569.95 85.77, 575.13 84.94, 580.31 84.6 C 585.49 84.26, 590.67 83.86, 595.85 83.7 C 601.03 83.53, 606.21 83.37, 611.38 83.58 C 616.56 83.8, 621.74 85.02, 626.92 85 C 632.1 84.97, 637.28 83.7, 642.46 83.41 C 647.64 83.13, 652.82 83.3, 658 83.3 C 663.18 83.3, 668.36 83.33, 673.54 83.44 C 678.72 83.55, 683.9 83.84, 689.08 83.95 C 694.26 84.06, 699.44 84.18, 704.62 84.12 C 709.79 84.06, 714.97 83.66, 720.15 83.61 C 725.33 83.56, 730.51 83.78, 735.69 83.84 C 740.87 83.89, 746.05 83.89, 751.23 83.92 C 756.41 83.95, 761.59 83.61, 766.77 84.01 C 771.95 84.41, 777.13 85.96, 782.31 86.32 C 787.49 86.69, 792.67 86.4, 797.85 86.18 C 803.03 85.96, 808.21 85.24, 813.38 85 C 818.56 84.75, 823.74 84.67, 828.92 84.71 C 834.1 84.76, 839.28 85.07, 844.46 85.28 C 849.64 85.49, 857.41 85.84, 860 85.96" fill="none" stroke="#6e7781" stroke-width="1" stroke-opacity="0.7" class="wf-fade"/><path class="wf-curve" pathLength="1000" d="M 52 80.22 C 54.59 79.89, 62.36 78.51, 67.54 78.24 C 72.72 77.98, 77.9 78.9, 83.08 78.64 C 88.26 78.37, 93.44 76.89, 98.62 76.66 C 103.79 76.43, 108.97 77.58, 114.15 77.25 C 119.33 76.92, 124.51 74.98, 129.69 74.68 C 134.87 74.38, 140.05 76.16, 145.23 75.47 C 150.41 74.78, 155.59 70.49, 160.77 70.53 C 165.95 70.56, 171.13 75.57, 176.31 75.67 C 181.49 75.77, 186.67 71.38, 191.85 71.12 C 197.03 70.86, 202.21 73.07, 207.38 74.09 C 212.56 75.11, 217.74 77.25, 222.92 77.25 C 228.1 77.25, 233.28 73.99, 238.46 74.09 C 243.64 74.19, 248.82 77.38, 254 77.85 C 259.18 78.31, 264.36 78.14, 269.54 76.86 C 274.72 75.57, 279.9 69.77, 285.08 70.13 C 290.26 70.49, 295.44 78.24, 300.62 79.03 C 305.79 79.82, 310.97 75.74, 316.15 74.88 C 321.33 74.02, 326.51 73.63, 331.69 73.89 C 336.87 74.15, 342.05 76.43, 347.23 76.46 C 352.41 76.49, 357.59 74.52, 362.77 74.09 C 367.95 73.66, 373.13 73.49, 378.31 73.89 C 383.49 74.29, 388.67 75.44, 393.85 76.46 C 399.03 77.48, 404.21 79.79, 409.38 80.02 C 414.56 80.25, 419.74 78.21, 424.92 77.85 C 430.1 77.48, 435.28 77.85, 440.46 77.85 C 445.64 77.85, 450.82 77.85, 456 77.85 C 461.18 77.85, 466.36 77.58, 471.54 77.85 C 476.72 78.11, 481.9 79.43, 487.08 79.43 C 492.26 79.43, 497.44 77.71, 502.62 77.85 C 507.79 77.98, 512.97 79.69, 518.15 80.22 C 523.33 80.75, 528.51 81.37, 533.69 81.01 C 538.87 80.65, 544.05 78.44, 549.23 78.04 C 554.41 77.65, 559.59 78.34, 564.77 78.64 C 569.95 78.93, 575.13 79.49, 580.31 79.82 C 585.49 80.15, 590.67 80.62, 595.85 80.62 C 601.03 80.62, 606.21 79.99, 611.38 79.82 C 616.56 79.66, 621.74 79.53, 626.92 79.63 C 632.1 79.73, 637.28 80.19, 642.46 80.42 C 647.64 80.65, 652.82 81.04, 658 81.01 C 663.18 80.98, 668.36 80.42, 673.54 80.22 C 678.72 80.02, 683.9 79.86, 689.08 79.82 C 694.26 79.79, 699.44 79.96, 704.62 80.02 C 709.79 80.09, 714.97 80.19, 720.15 80.22 C 725.33 80.25, 730.51 80.19, 735.69 80.22 C 740.87 80.25, 746.05 80.58, 751.23 80.42 C 756.41 80.25, 761.59 79.69, 766.77 79.23 C 771.95 78.77, 777.13 77.88, 782.31 77.65 C 787.49 77.42, 792.67 77.58, 797.85 77.85 C 803.03 78.11, 808.21 78.93, 813.38 79.23 C 818.56 79.53, 823.74 79.89, 828.92 79.63 C 834.1 79.36, 839.28 77.71, 844.46 77.65 C 849.64 77.58, 857.41 78.97, 860 79.23" fill="none" stroke="#24292f" stroke-width="1.5" stroke-linecap="round"/><path class="wf-curve" pathLength="1000" d="M 52 83.78 C 54.59 84.11, 62.36 85.49, 67.54 85.76 C 72.72 86.02, 77.9 85.1, 83.08 85.36 C 88.26 85.63, 93.44 87.11, 98.62 87.34 C 103.79 87.57, 108.97 86.42, 114.15 86.75 C 119.33 87.08, 124.51 89.02, 129.69 89.32 C 134.87 89.62, 140.05 87.84, 145.23 88.53 C 150.41 89.22, 155.59 93.51, 160.77 93.47 C 165.95 93.44, 171.13 88.43, 176.31 88.33 C 181.49 88.23, 186.67 92.62, 191.85 92.88 C 197.03 93.14, 202.21 90.93, 207.38 89.91 C 212.56 88.89, 217.74 86.75, 222.92 86.75 C 228.1 86.75, 233.28 90.01, 238.46 89.91 C 243.64 89.81, 248.82 86.62, 254 86.15 C 259.18 85.69, 264.36 85.86, 269.54 87.14 C 274.72 88.43, 279.9 94.23, 285.08 93.87 C 290.26 93.51, 295.44 85.76, 300.62 84.97 C 305.79 84.18, 310.97 88.26, 316.15 89.12 C 321.33 89.98, 326.51 90.37, 331.69 90.11 C 336.87 89.85, 342.05 87.57, 347.23 87.54 C 352.41 87.51, 357.59 89.48, 362.77 89.91 C 367.95 90.34, 373.13 90.51, 378.31 90.11 C 383.49 89.71, 388.67 88.56, 393.85 87.54 C 399.03 86.52, 404.21 84.21, 409.38 83.98 C 414.56 83.75, 419.74 85.79, 424.92 86.15 C 430.1 86.52, 435.28 86.15, 440.46 86.15 C 445.64 86.15, 450.82 86.15, 456 86.15 C 461.18 86.15, 466.36 86.42, 471.54 86.15 C 476.72 85.89, 481.9 84.57, 487.08 84.57 C 492.26 84.57, 497.44 86.29, 502.62 86.15 C 507.79 86.02, 512.97 84.31, 518.15 83.78 C 523.33 83.25, 528.51 82.63, 533.69 82.99 C 538.87 83.35, 544.05 85.56, 549.23 85.96 C 554.41 86.35, 559.59 85.66, 564.77 85.36 C 569.95 85.07, 575.13 84.51, 580.31 84.18 C 585.49 83.85, 590.67 83.38, 595.85 83.38 C 601.03 83.38, 606.21 84.01, 611.38 84.18 C 616.56 84.34, 621.74 84.47, 626.92 84.37 C 632.1 84.27, 637.28 83.81, 642.46 83.58 C 647.64 83.35, 652.82 82.96, 658 82.99 C 663.18 83.02, 668.36 83.58, 673.54 83.78 C 678.72 83.98, 683.9 84.14, 689.08 84.18 C 694.26 84.21, 699.44 84.04, 704.62 83.98 C 709.79 83.91, 714.97 83.81, 720.15 83.78 C 725.33 83.75, 730.51 83.81, 735.69 83.78 C 740.87 83.75, 746.05 83.42, 751.23 83.58 C 756.41 83.75, 761.59 84.31, 766.77 84.77 C 771.95 85.23, 777.13 86.12, 782.31 86.35 C 787.49 86.58, 792.67 86.42, 797.85 86.15 C 803.03 85.89, 808.21 85.07, 813.38 84.77 C 818.56 84.47, 823.74 84.11, 828.92 84.37 C 834.1 84.64, 839.28 86.29, 844.46 86.35 C 849.64 86.42, 857.41 85.03, 860 84.77" fill="none" stroke="#24292f" stroke-width="1.5" stroke-linecap="round"/><text x="52" y="134" text-anchor="start" font-family="ui-sans-serif, -apple-system, &quot;Segoe UI&quot;, sans-serif" font-size="10" fill="#24292f">@olivierluethy · 2359 contributions · 2023-01-01 – 2024-12-30</text></svg>
